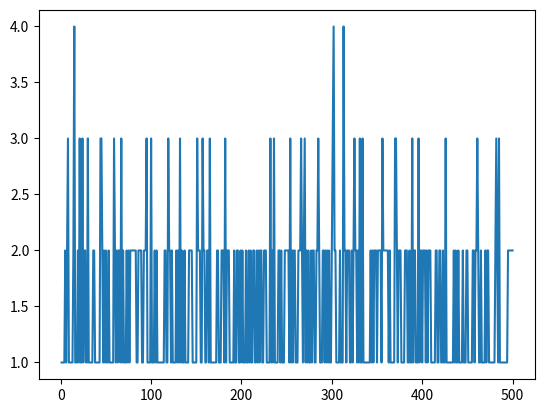

Here is the Python script that generated this plot:
import matplotlib.pyplot as plt

klasselokale500sim_rows_maxinfected_studerende = [1, 1, 2, 2, 1, 3, 2, 2, 1, 2, 1, 4, 1, 1, 1, 3, 1, 1, 2, 1, 1, 1, 2, 1, 1, 2, 1, 1, 1, 1, 1, 1, 1, 1, 1, 1, 3, 1, 1, 2, 1, 1, 1, 1, 3, 1, 1, 1, 1, 3, 1, 1, 1, 2, 1, 2, 1, 1, 1, 1, 2, 1, 1, 2, 2, 1, 2, 2, 1, 1, 3, 1, 1, 1, 1, 2, 1, 1, 1, 2, 2, 3, 2, 1, 1, 2, 2, 1, 2, 1, 1, 1, 1, 3, 1, 1, 1, 1, 3, 1, 1, 1, 1, 1, 2, 1, 1, 1, 1, 1, 1, 1, 1, 1, 3, 3, 2, 2, 2, 1, 2, 2, 3, 1, 2, 2, 1, 1, 1, 1, 2, 1, 1, 3, 1, 2, 2, 1, 1, 1, 1, 1, 2, 3, 2, 2, 2, 1, 1, 1, 1, 1, 2, 1, 1, 2, 1, 1, 1, 1, 2, 1, 1, 1, 1, 1, 2, 1, 1, 2, 1, 1, 2, 2, 1, 1, 1, 1, 1, 1, 1, 1, 2, 1, 1, 1, 1, 1, 1, 1, 1, 2, 1, 1, 1, 1, 1, 1, 2, 1, 1, 1, 1, 2, 1, 1, 2, 1, 2, 1, 1, 1, 1, 1, 1, 1, 1, 1, 1, 2, 1, 1, 1, 1, 3, 1, 1, 1, 1, 1, 1, 2, 1, 2, 1, 1, 2, 1, 1, 1, 1, 1, 1, 1, 1, 2, 2, 2, 2, 1, 1, 1, 1, 2, 1, 1, 1, 3, 1, 1, 2, 3, 3, 3, 1, 1, 1, 1, 3, 1, 1, 1, 1, 1, 1, 1, 1, 1, 1, 2, 1, 1, 1, 1, 2, 1, 2, 1, 1, 1, 2, 1, 2, 1, 1, 1, 3, 1, 3, 1, 1, 2, 1, 1, 1, 1, 1, 2, 1, 1, 1, 1, 1, 3, 2, 1, 2, 2, 2, 1, 1, 2, 1, 2, 1, 1, 1, 2, 1, 2, 1, 2, 1, 2, 2, 2, 1, 2, 1, 1, 1, 1, 1, 1, 1, 1, 1, 2, 1, 2, 1, 2, 1, 1, 1, 1, 1, 2, 1, 1, 1, 1, 1, 1, 2, 1, 1, 1, 1, 2, 2, 1, 1, 1, 1, 1, 1, 2, 1, 1, 1, 2, 1, 2, 1, 1, 1, 1, 1, 2, 1, 1, 1, 1, 1, 1, 2, 3, 1, 1, 2, 2, 1, 1, 1, 1, 1, 1, 1, 2, 2, 2, 2, 2, 2, 2, 1, 1, 1, 1, 2, 1, 1, 3, 2, 1, 1, 1, 1, 1, 1, 1, 1, 1, 1, 1, 1, 1, 1, 1, 2, 1, 1, 1, 1, 1, 1, 1, 1, 1, 2, 3, 1, 1, 1, 1, 2, 2, 1, 2, 1, 1, 2, 2, 1, 1, 2, 1, 1, 1, 3, 2, 1, 1, 1, 1, 1, 1, 1, 1, 2, 2, 2, 1, 1, 2, 1, 1, 1, 1, 1, 2, 1, 1, 2, 2, 1, 2, 1, 2]
klasselokale500sim_grupper_maxinfected_studerende  = [1, 1, 1, 1, 2, 1, 2, 3, 1, 1, 1, 1, 1, 2, 4, 1, 1, 1, 2, 1, 3, 1, 1, 3, 1, 2, 2, 1, 1, 3, 1, 1, 1, 1, 1, 2, 2, 1, 1, 1, 1, 1, 1, 3, 3, 2, 1, 2, 1, 2, 1, 1, 2, 1, 1, 1, 1, 1, 3, 2, 1, 2, 1, 2, 2, 1, 3, 1, 2, 1, 1, 1, 2, 1, 2, 1, 2, 2, 2, 2, 2, 2, 2, 1, 1, 2, 2, 2, 2, 1, 1, 2, 2, 2, 3, 1, 1, 1, 1, 3, 1, 1, 1, 2, 1, 2, 1, 1, 1, 1, 1, 1, 1, 1, 2, 2, 1, 1, 3, 2, 2, 1, 2, 1, 1, 1, 1, 2, 1, 2, 1, 3, 1, 2, 1, 1, 2, 1, 1, 1, 1, 2, 2, 2, 2, 1, 1, 1, 1, 1, 3, 2, 2, 2, 1, 1, 3, 2, 2, 1, 1, 2, 2, 1, 3, 1, 1, 1, 1, 1, 1, 1, 2, 2, 1, 1, 1, 2, 2, 2, 1, 3, 1, 2, 2, 2, 1, 1, 1, 1, 1, 2, 1, 1, 2, 2, 1, 1, 2, 1, 2, 1, 1, 1, 2, 1, 1, 2, 1, 2, 1, 1, 2, 2, 1, 1, 2, 1, 2, 1, 2, 2, 1, 1, 2, 2, 2, 1, 1, 1, 1, 3, 1, 2, 1, 3, 1, 1, 1, 1, 2, 2, 1, 2, 1, 1, 1, 2, 2, 2, 2, 2, 1, 3, 1, 2, 1, 2, 2, 1, 1, 1, 2, 2, 2, 3, 2, 1, 2, 3, 1, 2, 1, 2, 1, 1, 2, 1, 2, 2, 1, 1, 2, 2, 3, 2, 1, 1, 1, 2, 2, 1, 2, 1, 2, 1, 2, 1, 1, 2, 3, 4, 2, 2, 1, 1, 1, 1, 2, 1, 1, 1, 4, 2, 2, 1, 2, 2, 2, 1, 1, 2, 1, 2, 3, 2, 2, 1, 2, 1, 3, 1, 1, 3, 1, 1, 1, 1, 1, 1, 1, 1, 2, 1, 2, 1, 2, 2, 2, 1, 2, 2, 2, 2, 1, 3, 2, 2, 2, 2, 2, 2, 1, 2, 1, 1, 1, 1, 1, 3, 3, 2, 1, 2, 2, 2, 1, 1, 1, 1, 2, 2, 2, 1, 1, 2, 1, 1, 3, 1, 2, 2, 1, 1, 1, 3, 1, 2, 2, 1, 2, 2, 2, 1, 2, 1, 2, 2, 2, 1, 1, 1, 1, 1, 2, 2, 1, 1, 2, 2, 1, 1, 2, 1, 1, 3, 1, 1, 1, 1, 1, 1, 1, 1, 2, 1, 2, 1, 1, 2, 1, 1, 1, 1, 2, 1, 1, 1, 2, 2, 1, 1, 1, 1, 1, 2, 2, 1, 2, 2, 3, 2, 1, 1, 2, 1, 1, 1, 1, 2, 1, 2, 2, 1, 1, 1, 1, 1, 1, 1, 2, 3, 2, 1, 3, 1, 1, 1, 1, 1, 1, 1, 1, 1, 2, 2, 2, 2, 2, 2]
klasselokale500sim_hestesko_maxinfected_studerende  = [2, 1, 1, 2, 2, 1, 3, 3, 3, 1, 2, 2, 1, 2, 4, 1, 1, 3, 2, 2, 1, 3, 1, 1, 2, 2, 1, 3, 4, 1, 1, 1, 1, 1, 1, 1, 1, 1, 1, 1, 3, 3, 3, 1, 2, 1, 1, 2, 4, 2, 2, 1, 1, 3, 2, 1, 2, 1, 3, 1, 3, 2, 2, 2, 2, 1, 2, 2, 2, 1, 4, 2, 1, 1, 2, 1, 1, 2, 2, 1, 2, 2, 1, 2, 2, 2, 2, 2, 1, 1, 2, 4, 4, 1, 1, 2, 3, 1, 2, 1, 1, 1, 2, 1, 1, 2, 1, 2, 4, 4, 1, 1, 1, 1, 3, 2, 1, 3, 3, 2, 2, 1, 3, 1, 1, 2, 2, 2, 2, 1, 3, 1, 2, 2, 2, 2, 2, 3, 1, 4, 1, 3, 1, 2, 2, 1, 1, 2, 1, 1, 2, 1, 2, 2, 2, 1, 3, 2, 2, 1, 3, 1, 1, 1, 1, 1, 1, 2, 2, 1, 2, 2, 1, 2, 1, 2, 1, 2, 2, 1, 1, 2, 1, 1, 1, 1, 1, 2, 1, 2, 1, 1, 2, 2, 1, 1, 1, 1, 3, 1, 1, 1, 1, 1, 1, 1, 2, 2, 3, 1, 1, 2, 2, 2, 2, 1, 1, 2, 1, 2, 2, 1, 1, 2, 1, 2, 1, 3, 1, 1, 1, 1, 2, 2, 3, 2, 1, 2, 2, 2, 4, 1, 1, 2, 1, 1, 1, 1, 1, 2, 2, 4, 2, 1, 2, 2, 1, 3, 2, 1, 1, 2, 1, 2, 2, 2, 3, 3, 2, 4, 2, 2, 2, 1, 3, 3, 3, 2, 2, 2, 1, 3, 3, 1, 2, 1, 1, 2, 2, 2, 1, 1, 1, 3, 1, 1, 1, 3, 1, 1, 1, 1, 1, 1, 1, 2, 1, 2, 1, 1, 1, 1, 2, 1, 2, 2, 4, 1, 1, 3, 2, 3, 2, 3, 1, 1, 2, 1, 1, 1, 1, 1, 4, 1, 1, 1, 1, 2, 3, 3, 2, 1, 1, 1, 1, 2, 1, 3, 1, 1, 1, 1, 2, 1, 2, 1, 2, 2, 1, 3, 2, 1, 3, 2, 1, 1, 1, 1, 2, 1, 1, 1, 2, 4, 1, 1, 2, 3, 1, 1, 1, 2, 2, 1, 1, 2, 2, 1, 2, 2, 2, 2, 1, 1, 1, 1, 2, 2, 2, 1, 1, 1, 2, 1, 1, 1, 3, 1, 4, 2, 2, 3, 3, 1, 2, 1, 2, 2, 1, 1, 1, 1, 1, 1, 2, 2, 2, 2, 2, 2, 1, 1, 1, 2, 1, 1, 2, 2, 2, 2, 3, 2, 4, 3, 3, 2, 1, 1, 4, 2, 1, 2, 3, 3, 1, 2, 1, 1, 2, 2, 3, 2, 2, 2, 1, 2, 1, 4, 1, 2, 3, 1, 1, 1, 3, 2, 1, 1, 1, 1, 1, 2, 3, 1, 2, 1, 1, 2, 2, 2, 1, 2, 1, 3, 2, 1, 2, 2, 4, 1]

klasselokale500sim_rows_maxinfected_TA = [2, 1, 1, 2, 1, 3, 2, 2, 2, 1, 2, 1, 2, 1, 2, 1, 1, 2, 2, 1, 1, 1, 1, 1, 1, 1, 1, 1, 2, 1, 4, 1, 1, 2, 1, 1, 2, 2, 1, 1, 2, 1, 2, 2, 3, 2, 1, 1, 2, 1, 1, 1, 1, 1, 2, 1, 2, 1, 1, 1, 3, 1, 1, 1, 1, 2, 2, 1, 1, 2, 1, 1, 1, 1, 2, 2, 2, 2, 1, 1, 1, 1, 3, 1, 1, 1, 3, 2, 1, 1, 2, 2, 2, 1, 1, 1, 4, 2, 2, 1, 1, 4, 2, 1, 1, 1, 1, 1, 2, 1, 1, 1, 2, 1, 3, 1, 2, 1, 1, 2, 2, 1, 1, 1, 1, 1, 1, 1, 1, 1, 3, 1, 2, 1, 1, 2, 1, 3, 1, 1, 2, 1, 1, 2, 2, 1, 1, 1, 2, 1, 1, 2, 2, 2, 1, 2, 1, 1, 1, 2, 1, 1, 1, 1, 4, 1, 2, 2, 1, 1, 1, 2, 2, 1, 1, 1, 1, 1, 1, 1, 1, 2, 2, 1, 1, 3, 1, 2, 1, 2, 2, 1, 2, 1, 1, 1, 2, 2, 1, 4, 1, 1, 1, 1, 2, 1, 1, 1, 2, 2, 1, 1, 4, 2, 1, 1, 1, 1, 1, 2, 1, 1, 1, 1, 2, 1, 3, 1, 2, 2, 1, 1, 2, 1, 1, 2, 2, 1, 1, 1, 1, 1, 1, 1, 2, 1, 2, 2, 2, 1, 2, 1, 2, 1, 1, 1, 1, 1, 1, 1, 1, 1, 2, 1, 2, 2, 1, 1, 1, 2, 3, 3, 2, 2, 1, 2, 1, 1, 1, 2, 1, 2, 1, 2, 1, 1, 1, 3, 2, 1, 1, 1, 1, 1, 1, 1, 3, 1, 1, 2, 1, 1, 1, 1, 3, 1, 1, 1, 1, 1, 2, 1, 1, 2, 2, 1, 1, 2, 1, 2, 2, 1, 1, 2, 2, 1, 3, 1, 2, 1, 1, 1, 3, 1, 2, 1, 4, 1, 2, 1, 3, 1, 1, 2, 1, 1, 3, 1, 1, 2, 3, 2, 2, 1, 2, 1, 1, 2, 2, 1, 1, 2, 1, 1, 1, 1, 2, 1, 1, 1, 1, 2, 4, 1, 2, 1, 1, 1, 1, 1, 3, 1, 1, 3, 2, 2, 1, 1, 1, 1, 2, 2, 1, 1, 1, 2, 3, 1, 1, 1, 2, 1, 1, 1, 2, 1, 2, 1, 2, 2, 2, 1, 2, 2, 1, 1, 2, 1, 1, 1, 2, 1, 2, 1, 1, 2, 2, 1, 3, 1, 1, 1, 1, 3, 1, 2, 1, 2, 1, 1, 1, 1, 2, 1, 2, 1, 2, 3, 1, 2, 1, 1, 2, 1, 2, 1, 1, 2, 3, 1, 1, 1, 2, 1, 2, 1, 1, 2, 1, 4, 1, 1, 2, 1, 3, 1, 1, 1, 2, 3, 3, 1, 1, 1, 1, 3, 2, 1, 2, 1, 1, 1, 3, 2, 2, 2, 4, 2, 1, 1]
klasselokale500sim_grupper_maxinfected_TA = [1, 1, 2, 1, 2, 2, 2, 2, 2, 2, 1, 1, 2, 1, 3, 1, 2, 1, 2, 2, 1, 1, 3, 1, 2, 1, 2, 1, 1, 2, 1, 2, 2, 1, 2, 2, 1, 1, 2, 2, 1, 1, 1, 4, 2, 1, 1, 2, 1, 1, 1, 1, 2, 2, 1, 3, 2, 1, 2, 2, 1, 1, 1, 2, 2, 1, 2, 1, 2, 4, 1, 1, 1, 2, 3, 1, 2, 2, 1, 1, 1, 1, 2, 1, 1, 1, 1, 2, 1, 1, 6, 3, 1, 2, 2, 2, 1, 2, 1, 1, 3, 1, 1, 1, 1, 1, 1, 2, 3, 2, 1, 1, 2, 1, 3, 2, 1, 3, 1, 1, 1, 2, 1, 2, 1, 2, 2, 1, 3, 1, 1, 1, 2, 1, 3, 1, 2, 2, 1, 1, 3, 2, 1, 4, 1, 2, 1, 1, 1, 2, 2, 1, 2, 1, 1, 2, 1, 1, 1, 1, 1, 2, 3, 3, 1, 1, 2, 2, 3, 2, 1, 2, 2, 1, 1, 2, 2, 2, 2, 1, 2, 2, 1, 1, 2, 1, 1, 3, 2, 3, 1, 2, 2, 2, 1, 3, 1, 2, 3, 2, 2, 1, 2, 1, 2, 1, 1, 1, 3, 2, 1, 3, 1, 2, 1, 4, 1, 3, 2, 3, 1, 3, 2, 1, 2, 1, 1, 2, 1, 1, 1, 1, 1, 1, 1, 1, 1, 1, 1, 2, 1, 2, 2, 1, 1, 1, 2, 2, 2, 2, 2, 1, 1, 1, 1, 2, 2, 1, 2, 4, 2, 1, 1, 1, 1, 3, 2, 2, 1, 2, 1, 1, 1, 4, 1, 2, 1, 2, 1, 1, 3, 2, 3, 1, 1, 1, 1, 2, 2, 2, 1, 1, 1, 1, 1, 1, 4, 2, 1, 1, 1, 1, 1, 2, 1, 1, 1, 1, 2, 1, 2, 1, 2, 3, 1, 1, 2, 1, 2, 2, 1, 2, 1, 1, 1, 3, 2, 1, 3, 4, 1, 3, 2, 1, 1, 2, 1, 1, 3, 1, 1, 1, 3, 2, 1, 1, 1, 2, 3, 2, 1, 2, 1, 1, 1, 2, 1, 2, 1, 2, 2, 1, 2, 1, 2, 1, 1, 1, 1, 1, 1, 2, 1, 2, 1, 2, 3, 2, 2, 1, 1, 1, 1, 2, 1, 1, 1, 2, 2, 1, 3, 1, 1, 2, 2, 2, 3, 2, 1, 2, 2, 2, 2, 1, 1, 3, 2, 1, 2, 1, 1, 4, 2, 2, 1, 1, 1, 2, 1, 4, 1, 1, 1, 2, 4, 3, 1, 1, 4, 1, 1, 1, 1, 2, 1, 2, 1, 2, 1, 1, 1, 2, 2, 2, 1, 1, 1, 1, 1, 5, 2, 1, 1, 2, 1, 1, 1, 2, 3, 2, 1, 1, 1, 1, 1, 2, 1, 1, 1, 2, 2, 1, 1, 1, 2, 1, 3, 1, 2, 1, 1, 1, 2, 1, 1, 3, 4, 3, 1, 2, 1, 3, 1, 1, 1, 2, 2, 2, 2, 3]
klasselokale500sim_hestesko_maxinfected_TA = [2, 1, 2, 1, 2, 2, 2, 1, 2, 1, 2, 2, 2, 2, 1, 2, 2, 2, 2, 2, 1, 1, 1, 3, 2, 3, 3, 1, 1, 1, 3, 1, 2, 1, 2, 3, 1, 2, 1, 2, 2, 2, 1, 1, 1, 2, 1, 1, 2, 1, 2, 1, 2, 2, 2, 4, 1, 3, 3, 1, 2, 1, 1, 1, 1, 1, 3, 1, 1, 1, 3, 2, 1, 1, 1, 2, 2, 2, 2, 3, 2, 3, 3, 1, 2, 2, 3, 3, 2, 1, 2, 1, 5, 4, 2, 1, 3, 3, 1, 2, 2, 1, 3, 1, 1, 1, 1, 1, 3, 1, 1, 1, 1, 1, 2, 1, 3, 2, 2, 1, 2, 2, 1, 1, 1, 1, 1, 1, 1, 2, 4, 1, 1, 1, 2, 2, 1, 2, 1, 3, 3, 2, 2, 2, 2, 1, 1, 1, 2, 1, 1, 2, 2, 3, 1, 2, 1, 2, 3, 1, 3, 1, 1, 2, 4, 1, 2, 4, 1, 2, 1, 2, 3, 2, 1, 3, 1, 1, 1, 3, 2, 4, 1, 2, 1, 1, 1, 1, 1, 3, 1, 1, 1, 1, 1, 2, 2, 2, 3, 5, 1, 2, 1, 3, 2, 2, 3, 1, 2, 2, 1, 1, 4, 2, 2, 2, 2, 1, 2, 3, 2, 2, 2, 1, 1, 2, 2, 2, 2, 1, 2, 3, 1, 1, 2, 1, 1, 1, 1, 1, 2, 1, 1, 1, 1, 1, 2, 1, 2, 1, 2, 1, 1, 2, 1, 2, 1, 1, 1, 2, 1, 1, 2, 1, 2, 1, 2, 3, 2, 1, 2, 1, 4, 1, 1, 1, 3, 2, 1, 3, 1, 2, 1, 2, 4, 3, 2, 2, 3, 1, 1, 3, 1, 1, 1, 3, 1, 2, 2, 3, 3, 1, 1, 2, 1, 1, 1, 1, 1, 1, 2, 2, 1, 1, 3, 1, 1, 4, 1, 2, 1, 1, 1, 3, 2, 3, 1, 1, 2, 1, 1, 1, 3, 2, 1, 2, 3, 1, 1, 3, 1, 2, 3, 2, 1, 1, 1, 1, 2, 1, 1, 2, 1, 1, 2, 2, 1, 1, 2, 1, 1, 2, 1, 2, 1, 1, 2, 1, 3, 1, 2, 2, 3, 1, 3, 2, 1, 2, 1, 2, 2, 3, 1, 1, 1, 1, 1, 1, 1, 1, 1, 2, 2, 2, 2, 1, 1, 2, 1, 1, 2, 1, 1, 1, 2, 2, 1, 1, 2, 4, 1, 1, 2, 1, 2, 1, 3, 2, 2, 1, 1, 2, 2, 1, 3, 3, 1, 2, 1, 5, 2, 2, 2, 3, 1, 1, 1, 2, 2, 1, 2, 1, 3, 3, 2, 2, 2, 1, 1, 1, 2, 1, 1, 1, 4, 2, 1, 1, 2, 1, 1, 1, 2, 1, 2, 3, 2, 1, 3, 3, 3, 1, 1, 1, 2, 1, 1, 1, 2, 1, 2, 2, 1, 2, 1, 1, 2, 2, 2, 2, 1, 2, 2, 1, 1, 1, 2, 2, 1, 1]


klasselokale500sim_rows_maxinfected_TAmundbind70 = [1, 1, 1, 1, 1, 2, 1, 1, 1, 1, 1, 1, 2, 1, 1, 1, 1, 1, 1, 1, 1, 1, 1, 1, 1, 1, 1, 1, 1, 1, 1, 1, 2, 1, 1, 1, 1, 1, 1, 1, 1, 1, 1, 2, 1, 1, 1, 1, 1, 1, 1, 1, 1, 1, 1, 2, 1, 1, 1, 3, 1, 1, 1, 1, 1, 1, 1, 1, 1, 1, 1, 1, 1, 1, 1, 1, 1, 1, 1, 2, 1, 1, 2, 1, 1, 1, 1, 1, 1, 1, 1, 1, 1, 1, 1, 1, 1, 1, 1, 1, 1, 1, 1, 1, 1, 1, 1, 1, 1, 1, 1, 1, 1, 1, 1, 1, 1, 1, 1, 2, 1, 1, 1, 1, 1, 1, 1, 1, 1, 1, 2, 2, 1, 1, 1, 1, 1, 1, 1, 1, 1, 1, 1, 3, 1, 1, 2, 1, 2, 1, 1, 2, 1, 1, 1, 1, 1, 1, 1, 1, 1, 1, 1, 1, 1, 1, 1, 1, 1, 1, 1, 1, 1, 1, 2, 1, 1, 1, 1, 2, 1, 1, 1, 1, 1, 1, 1, 1, 1, 1, 2, 1, 1, 1, 1, 1, 1, 1, 1, 1, 1, 1, 1, 1, 1, 1, 1, 1, 1, 1, 1, 1, 1, 1, 1, 1, 1, 1, 2, 1, 2, 1, 1, 2, 2, 2, 1, 1, 1, 2, 2, 1, 1, 1, 1, 1, 1, 1, 3, 1, 1, 1, 1, 1, 1, 1, 1, 1, 1, 1, 2, 2, 2, 1, 1, 1, 1, 1, 2, 1, 2, 1, 1, 1, 1, 1, 2, 1, 1, 1, 1, 1, 1, 1, 1, 1, 1, 2, 2, 1, 1, 1, 1, 1, 1, 1, 1, 1, 1, 1, 1, 1, 1, 1, 1, 1, 1, 2, 1, 1, 1, 1, 1, 1, 1, 1, 1, 1, 1, 1, 1, 2, 2, 1, 1, 1, 1, 1, 1, 1, 1, 1, 2, 1, 1, 1, 2, 1, 1, 1, 1, 1, 1, 1, 2, 1, 1, 1, 1, 1, 1, 1, 1, 1, 1, 1, 1, 2, 1, 1, 1, 1, 1, 1, 1, 1, 1, 3, 1, 1, 1, 1, 2, 1, 1, 1, 1, 1, 1, 1, 1, 1, 1, 1, 1, 1, 1, 1, 1, 1, 1, 1, 2, 2, 1, 1, 1, 1, 1, 1, 1, 1, 1, 1, 1, 1, 1, 1, 1, 1, 1, 1, 1, 1, 1, 1, 1, 1, 1, 1, 1, 1, 2, 1, 1, 1, 1, 1, 1, 1, 1, 1, 1, 1, 1, 1, 1, 1, 1, 1, 2, 1, 1, 1, 1, 1, 1, 2, 1, 1, 1, 1, 1, 1, 1, 1, 1, 1, 1, 1, 1, 1, 1, 1, 1, 1, 1, 1, 1, 1, 1, 1, 1, 1, 1, 1, 1, 1, 2, 1, 1, 1, 1, 2, 1, 1, 1, 1, 1, 1, 1, 1, 1, 1, 1, 1, 1, 1, 1, 1, 1, 1, 1, 1, 1, 1, 1, 1, 1, 1, 1, 1, 1, 1, 1, 1, 1, 1, 1, 1, 1, 1, 1, 1, 1, 1, 1, 1, 1, 2, 1, 1, 1, 1, 2, 1, 1, 1, 1, 1, 2, 1, 1, 1, 1, 1, 1, 2, 1, 1, 1, 1, 1, 2, 1, 1, 1, 1, 2, 1, 1, 1, 1, 1, 1, 1, 1, 2, 1, 1, 1, 1, 1, 2, 1, 1, 1, 1, 1, 1, 1, 1, 1, 3, 1, 1, 1, 1, 2, 2, 2, 1, 1, 1, 2, 1, 1, 1, 1, 1, 1, 3, 1, 1, 1, 1, 1, 1, 1, 1, 2, 1, 1, 2, 2, 1, 1, 1, 1, 2, 1, 2, 1, 1, 2, 2, 1, 1, 2, 1, 2, 1, 1, 1, 1, 1, 2, 1, 1, 2, 1, 2, 2, 1, 1, 1, 2, 1, 2, 1, 1, 1, 1, 1, 1, 1, 1, 1, 1, 1, 1, 1, 1, 1, 1, 1, 2, 1, 1, 1, 1, 2, 1, 1, 1, 1, 1, 1, 1, 1, 1, 1, 1, 1, 2, 1, 1, 1, 1, 1, 1, 1, 1, 1, 1, 1, 1, 1, 1, 1, 1, 1, 1, 1, 1, 1, 1, 1, 1, 2, 1, 1, 1, 1, 1, 1, 2, 1, 1, 1, 1, 2, 1, 1, 1, 1, 2, 1, 1, 2, 2, 1, 1, 2, 1, 2, 1, 1, 1, 1, 1, 1, 1, 1, 1, 1, 1, 1, 1, 2, 1, 1, 1, 1, 1, 1, 1, 1, 1, 1, 1, 2, 1, 2, 1, 1, 1, 1, 1, 1, 1, 2, 1, 1, 1, 1, 1, 1, 1, 2, 1, 1, 2, 1, 2, 1, 1, 2, 1, 1, 1, 1, 1, 1, 1, 2, 1, 1, 1, 1, 1, 1, 1, 1, 1, 1, 2, 1, 1, 2, 2, 1, 1, 2, 1, 1, 1, 1, 2, 1, 1, 1, 1, 1, 1, 1, 3, 2, 1, 1, 1, 1, 1, 1, 1, 1, 1, 1, 1, 1, 1, 1, 1, 1, 1, 1, 1, 1, 2, 1, 1, 1, 2, 1, 1, 1, 1, 1, 1, 1, 1, 1, 1, 2, 1, 1, 1, 1, 1, 2, 1, 1, 1, 1, 1, 1, 1, 1, 1, 1, 1, 1, 1, 1, 1, 1, 1, 1, 1, 1, 1, 1, 1, 1, 1, 1, 1, 1, 2, 1, 1, 1, 2, 1, 1, 1, 2, 1, 1, 2, 1, 2, 1, 1, 1, 1, 1, 1, 1, 1, 1, 1, 2, 1, 1, 2, 1, 1, 1, 1, 1, 2, 1, 1, 1, 1, 1, 2, 1, 1, 1, 1, 1, 1, 1, 1, 1, 1, 1, 1, 1, 1, 1, 1, 1, 1, 1, 1, 1, 1, 2, 1, 1, 2, 1, 2, 1, 1, 1, 1, 1, 1, 1, 1, 1, 1, 1, 1, 2, 1, 1, 1, 1, 1, 2, 1, 1, 1, 1, 1, 1, 1, 1, 2, 1, 1, 1, 1, 2, 2, 1, 1, 1, 1, 1, 1, 1, 1, 1, 1]
klasselokale500sim_grupper_maxinfected_TAmundbind70 = [1, 1, 1, 1, 1, 2, 2, 1, 1, 1, 1, 1, 1, 1, 1, 2, 1, 1, 1, 1, 1, 2, 1, 1, 1, 1, 1, 1, 1, 1, 1, 1, 2, 1, 1, 1, 2, 1, 1, 1, 1, 1, 2, 1, 2, 1, 1, 1, 1, 1, 2, 1, 1, 1, 1, 1, 1, 1, 2, 1, 1, 2, 1, 1, 1, 1, 1, 1, 1, 1, 1, 1, 1, 2, 1, 1, 2, 2, 1, 1, 1, 2, 2, 1, 1, 1, 1, 1, 1, 1, 2, 2, 1, 1, 2, 1, 1, 1, 1, 1, 1, 1, 1, 2, 1, 2, 1, 1, 1, 1, 1, 1, 1, 1, 1, 1, 1, 1, 1, 1, 1, 1, 2, 1, 1, 1, 1, 1, 1, 2, 1, 1, 1, 1, 1, 1, 2, 1, 2, 1, 1, 1, 1, 1, 1, 2, 2, 1, 1, 1, 1, 1, 1, 2, 1, 1, 1, 1, 1, 1, 1, 1, 1, 1, 2, 1, 1, 1, 1, 1, 1, 1, 1, 1, 1, 1, 1, 2, 2, 1, 2, 2, 2, 1, 1, 1, 1, 1, 1, 2, 1, 1, 1, 2, 1, 1, 1, 1, 1, 1, 1, 1, 1, 1, 1, 1, 1, 1, 1, 1, 1, 1, 1, 1, 1, 1, 1, 1, 2, 2, 1, 2, 1, 1, 2, 1, 4, 1, 1, 1, 1, 1, 1, 1, 3, 1, 1, 1, 1, 1, 1, 1, 1, 1, 1, 1, 2, 1, 1, 2, 1, 1, 1, 1, 1, 1, 2, 1, 1, 1, 2, 1, 1, 1, 1, 1, 1, 1, 1, 1, 1, 1, 1, 1, 1, 1, 1, 1, 1, 1, 1, 1, 1, 1, 1, 1, 1, 1, 1, 1, 1, 2, 1, 1, 2, 1, 1, 2, 1, 1, 2, 1, 1, 1, 1, 1, 1, 1, 1, 1, 1, 1, 1, 1, 1, 3, 2, 1, 1, 1, 1, 1, 1, 1, 2, 1, 1, 1, 1, 1, 1, 1, 1, 1, 1, 1, 1, 1, 1, 1, 2, 2, 1, 1, 1, 1, 1, 2, 1, 1, 1, 1, 1, 2, 1, 1, 1, 1, 1, 1, 1, 1, 1, 1, 1, 1, 1, 1, 2, 1, 1, 1, 1, 1, 2, 2, 1, 1, 1, 1, 1, 2, 2, 2, 1, 1, 1, 1, 1, 1, 1, 1, 1, 1, 1, 1, 1, 2, 1, 1, 1, 1, 1, 2, 1, 1, 1, 1, 2, 1, 1, 1, 1, 2, 1, 1, 2, 1, 1, 1, 1, 1, 1, 2, 1, 1, 1, 1, 2, 2, 1, 1, 1, 1, 2, 1, 1, 1, 2, 2, 1, 2, 1, 1, 1, 1, 1, 1, 1, 1, 1, 2, 1, 1, 1, 1, 1, 1, 1, 2, 2, 1, 1, 1, 2, 1, 1, 1, 1, 1, 1, 1, 1, 2, 1, 1, 1, 1, 1, 1, 1, 1, 1, 1, 1, 2, 1, 1, 1, 1, 1, 1, 1, 1, 1, 1, 1, 1, 1, 1, 1, 1, 2, 1, 1, 1, 1, 1, 1, 1, 1, 1, 1, 1, 2, 1, 1, 1, 1, 2, 1, 1, 2, 1, 1, 1, 2, 1, 1, 1, 1, 1, 2, 1, 1, 1, 1, 1, 1, 1, 1, 1, 1, 1, 1, 1, 1, 1, 1, 1, 1, 1, 1, 1, 1, 1, 1, 1, 1, 2, 1, 2, 1, 1, 1, 2, 3, 2, 1, 1, 3, 1, 1, 1, 1, 1, 1, 1, 1, 1, 1, 1, 1, 1, 2, 1, 1, 1, 2, 1, 1, 1, 1, 1, 2, 1, 1, 2, 2, 2, 2, 1, 1, 1, 1, 2, 1, 4, 2, 1, 1, 1, 1, 1, 1, 1, 1, 2, 1, 2, 1, 2, 1, 1, 2, 1, 2, 1, 1, 1, 1, 1, 1, 1, 1, 1, 1, 1, 1, 1, 1, 1, 1, 1, 2, 1, 2, 1, 1, 1, 1, 1, 1, 1, 1, 1, 1, 1, 1, 1, 1, 2, 1, 2, 1, 1, 1, 1, 2, 1, 2, 1, 1, 1, 1, 2, 1, 2, 1, 1, 1, 1, 1, 1, 1, 2, 1, 1, 1, 1, 1, 1, 1, 1, 1, 2, 1, 2, 1, 1, 1, 1, 2, 1, 1, 1, 2, 2, 1, 2, 1, 2, 1, 2, 1, 1, 1, 1, 1, 1, 1, 1, 1, 1, 1, 2, 1, 1, 1, 1, 2, 2, 1, 2, 2, 1, 1, 1, 3, 2, 1, 1, 1, 1, 2, 1, 1, 1, 1, 1, 1, 1, 1, 2, 1, 1, 1, 2, 1, 2, 1, 1, 1, 2, 1, 1, 1, 1, 1, 1, 2, 1, 1, 1, 1, 1, 1, 1, 1, 1, 1, 3, 1, 1, 1, 1, 1, 1, 1, 2, 1, 1, 1, 1, 1, 1, 1, 1, 1, 1, 1, 1, 4, 1, 1, 2, 1, 1, 1, 1, 1, 3, 1, 1, 1, 1, 2, 1, 1, 1, 1, 1, 1, 1, 2, 1, 1, 1, 1, 1, 1, 1, 1, 1, 1, 1, 1, 1, 1, 1, 2, 2, 1, 2, 3, 1, 1, 1, 1, 1, 2, 1, 1, 2, 1, 1, 1, 1, 1, 1, 1, 1, 1, 1, 1, 1, 1, 1, 1, 1, 1, 1, 1, 1, 1, 1, 1, 1, 2, 2, 1, 1, 1, 1, 2, 1, 1, 1, 1, 1, 1, 1, 1, 1, 1, 2, 1, 1, 2, 1, 1, 1, 1, 1, 2, 1, 1, 1, 1, 1, 1, 1, 1, 1, 1, 1, 1, 1, 1, 1, 1, 1, 1, 1, 1, 1, 1, 1, 2, 1, 1, 1, 2, 1, 1, 2, 1, 1, 1, 1, 1, 1, 1, 1, 1, 1, 1, 1, 1, 1, 2, 1, 1, 1, 2, 1, 1, 1, 1, 2, 2, 2, 1, 1, 2, 2, 1, 1, 1, 1, 2, 2, 1, 1, 1, 1, 1, 1, 1, 2, 1, 1, 1, 1, 1, 1, 2, 1, 1, 1, 1, 1, 1, 1, 1, 1, 1, 1, 1, 1]
klasselokale500sim_hestesko_maxinfected_TAmundbind70 = [2, 1, 1, 1, 1, 2, 1, 2, 1, 1, 1, 1, 1, 1, 1, 1, 1, 1, 1, 1, 1, 1, 1, 1, 1, 1, 1, 1, 1, 1, 1, 1, 2, 1, 1, 1, 1, 1, 1, 1, 1, 1, 1, 2, 1, 2, 1, 1, 1, 1, 2, 1, 1, 1, 1, 1, 1, 1, 1, 3, 1, 1, 1, 1, 1, 3, 1, 2, 1, 1, 1, 1, 1, 1, 1, 2, 1, 2, 2, 2, 1, 1, 1, 2, 1, 1, 1, 1, 1, 1, 1, 2, 2, 1, 1, 1, 1, 1, 1, 1, 1, 1, 1, 1, 1, 2, 1, 1, 1, 1, 1, 1, 1, 2, 1, 1, 1, 1, 1, 1, 1, 1, 1, 1, 1, 1, 1, 3, 1, 2, 2, 1, 1, 1, 1, 1, 1, 1, 1, 1, 1, 2, 1, 1, 2, 1, 1, 1, 1, 1, 1, 1, 1, 2, 1, 2, 1, 1, 1, 1, 1, 1, 1, 1, 1, 2, 1, 1, 1, 1, 1, 1, 2, 1, 1, 1, 1, 2, 1, 1, 1, 1, 2, 1, 1, 1, 1, 1, 1, 1, 2, 1, 1, 1, 1, 1, 1, 1, 1, 1, 1, 1, 1, 1, 1, 1, 1, 1, 1, 1, 1, 2, 1, 1, 1, 1, 2, 1, 1, 1, 2, 1, 1, 3, 1, 1, 2, 2, 3, 1, 1, 1, 1, 1, 1, 2, 3, 1, 1, 1, 1, 1, 1, 1, 1, 1, 1, 2, 2, 1, 1, 1, 1, 2, 1, 2, 1, 2, 1, 2, 2, 1, 2, 1, 1, 1, 1, 2, 1, 2, 1, 1, 1, 2, 2, 1, 2, 2, 2, 1, 1, 1, 1, 1, 1, 2, 1, 1, 1, 1, 1, 1, 1, 3, 1, 1, 1, 1, 1, 2, 1, 2, 1, 1, 1, 1, 1, 2, 1, 1, 1, 1, 1, 1, 1, 1, 1, 1, 3, 1, 1, 1, 1, 1, 1, 1, 1, 2, 1, 1, 2, 1, 1, 1, 1, 1, 1, 1, 1, 1, 1, 1, 1, 1, 1, 1, 1, 1, 2, 1, 1, 1, 3, 1, 1, 1, 1, 1, 2, 1, 1, 1, 1, 2, 2, 1, 1, 1, 1, 1, 1, 1, 2, 1, 2, 2, 2, 2, 3, 1, 1, 1, 1, 1, 1, 1, 1, 1, 1, 1, 1, 1, 1, 1, 1, 1, 1, 1, 1, 1, 1, 1, 1, 1, 1, 2, 1, 1, 1, 1, 1, 2, 1, 1, 1, 2, 1, 1, 1, 1, 1, 1, 1, 1, 1, 1, 1, 1, 1, 1, 2, 2, 1, 1, 1, 1, 1, 1, 1, 1, 3, 1, 1, 1, 1, 1, 1, 1, 1, 1, 1, 1, 1, 1, 1, 2, 1, 1, 1, 1, 1, 1, 1, 1, 1, 1, 1, 2, 1, 1, 1, 1, 1, 1, 1, 1, 2, 1, 1, 1, 1, 1, 1, 1, 1, 1, 1, 1, 1, 1, 1, 1, 1, 1, 1, 1, 1, 1, 1, 1, 1, 1, 3, 2, 1, 3, 1, 1, 1, 2, 1, 1, 2, 1, 1, 1, 1, 1, 2, 1, 1, 1, 1, 1, 1, 1, 1, 1, 1, 1, 1, 1, 1, 1, 1, 1, 2, 1, 1, 1, 1, 2, 1, 1, 1, 2, 1, 2, 1, 1, 1, 1, 1, 1, 1, 1, 1, 1, 1, 1, 1, 1, 1, 1, 2, 1, 2, 1, 1, 1, 1, 2, 1, 1, 2, 3, 1, 1, 1, 1, 1, 1, 1, 2, 4, 1, 1, 1, 1, 1, 1, 1, 1, 2, 1, 1, 1, 1, 1, 1, 1, 1, 1, 1, 1, 2, 1, 2, 1, 1, 2, 1, 3, 1, 1, 1, 1, 1, 1, 1, 1, 1, 1, 1, 2, 2, 1, 1, 1, 2, 2, 2, 1, 1, 1, 1, 1, 1, 1, 1, 1, 1, 1, 1, 1, 2, 1, 1, 1, 1, 1, 1, 1, 1, 1, 1, 1, 1, 1, 1, 1, 2, 1, 1, 1, 1, 1, 1, 3, 1, 1, 1, 1, 1, 2, 1, 1, 1, 1, 1, 1, 1, 2, 1, 1, 1, 1, 1, 1, 1, 1, 1, 1, 1, 1, 1, 2, 1, 1, 2, 2, 1, 2, 2, 1, 1, 1, 2, 1, 1, 1, 2, 2, 1, 2, 1, 1, 1, 2, 1, 1, 1, 1, 1, 1, 1, 1, 1, 1, 1, 2, 1, 1, 1, 1, 2, 2, 1, 1, 1, 1, 1, 2, 3, 1, 2, 1, 1, 1, 1, 1, 1, 1, 1, 1, 1, 1, 2, 1, 2, 1, 1, 2, 2, 1, 1, 1, 2, 1, 1, 1, 1, 1, 1, 2, 1, 1, 1, 1, 1, 1, 1, 1, 1, 1, 1, 2, 1, 1, 1, 1, 1, 1, 2, 2, 1, 1, 1, 2, 1, 1, 1, 1, 1, 1, 1, 4, 1, 1, 1, 1, 1, 2, 1, 2, 2, 1, 1, 1, 1, 1, 1, 1, 1, 1, 1, 1, 2, 1, 1, 2, 1, 2, 1, 1, 2, 1, 2, 1, 1, 2, 1, 1, 1, 1, 1, 2, 1, 1, 2, 1, 1, 1, 1, 1, 3, 1, 2, 1, 1, 1, 1, 1, 2, 1, 1, 2, 1, 2, 1, 1, 1, 1, 1, 1, 1, 1, 1, 1, 1, 1, 2, 2, 1, 1, 1, 1, 2, 1, 2, 1, 1, 1, 1, 1, 1, 1, 1, 1, 1, 1, 1, 1, 2, 2, 1, 1, 1, 1, 1, 1, 1, 1, 1, 1, 2, 1, 1, 2, 1, 1, 1, 2, 1, 1, 1, 1, 1, 1, 1, 1, 1, 1, 1, 1, 2, 1, 1, 2, 1, 1, 2, 1, 2, 1, 1, 1, 1, 1, 1, 1, 1, 1, 1, 1, 2, 2, 1, 1, 1, 1, 1, 1, 1, 1, 1, 1, 2, 1, 2, 2, 2, 1, 1, 1, 2, 2, 1, 1, 1, 1, 1, 2, 1, 1, 2, 1, 1, 1, 1, 1, 1, 2, 2, 1, 1, 1, 1, 1, 1]

klasselokale500sim_rows_maxinfected_TAmundbind60 = [1, 1, 1, 2, 1, 2, 1, 1, 1, 2, 1, 1, 1, 1, 1, 1, 1, 1, 1, 1, 1, 1, 1, 1, 1, 1, 1, 1, 1, 1, 1, 1, 1, 1, 1, 2, 1, 1, 1, 1, 1, 1, 1, 1, 2, 1, 2, 1, 1, 1, 1, 1, 1, 1, 1, 1, 1, 2, 1, 2, 1, 1, 1, 1, 1, 1, 1, 1, 2, 1, 1, 1, 1, 1, 2, 1, 1, 1, 1, 1, 1, 1, 1, 1, 2, 1, 2, 1, 1, 1, 1, 1, 1, 1, 1, 1, 1, 1, 1, 1, 1, 2, 1, 1, 1, 1, 1, 1, 2, 2, 2, 2, 1, 1, 1, 1, 1, 1, 1, 2, 1, 1, 1, 1, 2, 1, 2, 1, 1, 1, 2, 2, 1, 1, 1, 1, 1, 1, 1, 1, 1, 1, 1, 1, 1, 1, 1, 1, 2, 1, 1, 1, 1, 1, 1, 1, 1, 1, 2, 1, 1, 1, 1, 1, 1, 2, 1, 1, 1, 1, 1, 1, 1, 1, 1, 1, 1, 1, 1, 1, 1, 1, 1, 1, 2, 1, 2, 1, 1, 1, 2, 1, 1, 1, 1, 2, 1, 2, 1, 2, 1, 1, 1, 1, 1, 2, 1, 1, 1, 1, 1, 1, 1, 1, 1, 1, 2, 1, 1, 1, 1, 1, 1, 1, 1, 1, 1, 1, 1, 1, 1, 1, 1, 1, 1, 1, 1, 1, 1, 2, 1, 1, 1, 1, 2, 1, 1, 2, 2, 1, 1, 1, 1, 1, 1, 1, 1, 1, 1, 1, 1, 2, 1, 2, 1, 1, 1, 1, 1, 1, 1, 1, 1, 1, 1, 1, 1, 1, 1, 1, 1, 1, 1, 1, 1, 1, 2, 1, 1, 1, 1, 1, 1, 1, 1, 3, 1, 1, 1, 2, 1, 1, 1, 1, 1, 1, 1, 1, 1, 1, 1, 1, 1, 1, 1, 1, 1, 1, 2, 1, 1, 1, 2, 1, 1, 1, 1, 2, 2, 1, 1, 2, 1, 2, 1, 1, 1, 2, 1, 1, 1, 1, 2, 2, 2, 1, 1, 1, 1, 1, 1, 1, 1, 1, 1, 1, 1, 1, 1, 2, 1, 1, 1, 1, 1, 1, 1, 1, 1, 1, 1, 1, 1, 2, 1, 1, 1, 1, 2, 1, 1, 1, 1, 2, 1, 1, 2, 1, 1, 2, 2, 1, 1, 1, 1, 2, 1, 1, 2, 1, 1, 1, 1, 1, 1, 1, 1, 1, 1, 1, 1, 1, 1, 1, 1, 1, 2, 2, 1, 1, 1, 1, 2, 1, 1, 1, 3, 1, 1, 2, 1, 1, 1, 1, 2, 1, 1, 1, 1, 1, 1, 1, 1, 1, 1, 1, 2, 1, 1, 1, 1, 1, 1, 1, 1, 1, 1, 1, 1, 1, 1, 1, 1, 1, 1, 1, 1, 1, 2, 1, 1, 2, 2, 1, 3, 1, 1, 1, 2, 2, 1, 1, 1, 1, 2, 1, 1, 1, 1, 1, 1, 1, 1, 1, 2, 1, 3, 1, 1, 1, 1, 1, 1, 1, 2, 2, 1, 1, 1, 1, 1, 1, 2, 2, 1, 1, 1, 1, 2, 1, 1, 1, 1, 1, 2, 1, 1, 1, 1, 3, 2, 1, 2, 1, 1, 1, 1, 1, 1, 1, 1, 1, 1, 1, 1, 2, 1, 1, 1, 1, 1, 1, 2, 1, 1, 1, 1, 1, 1, 1, 1, 1, 2, 2, 2, 1, 1, 1, 1, 1, 1, 1, 1, 1, 1, 1, 1, 1, 1, 1, 2, 2, 1, 1, 1, 1, 1, 1, 1, 1, 1, 1, 1, 1, 1, 2, 1, 1, 1, 1, 1, 2, 1, 1, 2, 2, 1, 2, 1, 2, 1, 1, 1, 2, 1, 1, 1, 1, 1, 1, 1, 1, 2, 1, 2, 1, 1, 1, 1, 2, 1, 1, 1, 1, 2, 2, 1, 1, 1, 1, 1, 1, 1, 2, 2, 2, 1, 1, 2, 1, 1, 1, 1, 1, 1, 1, 1, 1, 1, 1, 1, 1, 1, 1, 1, 1, 1, 1, 1, 1, 1, 1, 1, 1, 2, 2, 1, 1, 1, 1, 1, 1, 1, 1, 1, 2, 1, 1, 2, 1, 1, 2, 1, 1, 1, 2, 1, 1, 1, 1, 1, 2, 1, 1, 1, 1, 1, 1, 1, 1, 4, 1, 1, 1, 1, 1, 1, 1, 1, 2, 1, 2, 1, 1, 1, 2, 2, 1, 2, 1, 1, 1, 1, 2, 1, 1, 1, 1, 1, 3, 1, 1, 2, 1, 1, 1, 2, 1, 1, 1, 1, 2, 1, 1, 1, 1, 1, 1, 1, 1, 1, 1, 1, 2, 1, 1, 1, 1, 1, 1, 1, 1, 1, 2, 1, 2, 1, 2, 1, 1, 1, 1, 1, 1, 1, 1, 2, 2, 1, 1, 1, 1, 1, 1, 1, 2, 1, 2, 2, 1, 1, 1, 1, 1, 1, 2, 2, 1, 1, 1, 1, 1, 1, 2, 1, 2, 1, 2, 1, 1, 1, 1, 1, 2, 1, 1, 1, 1, 1, 1, 1, 1, 1, 2, 1, 1, 1, 1, 1, 1, 1, 1, 1, 1, 1, 1, 1, 1, 1, 1, 1, 1, 1, 1, 1, 1, 1, 2, 2, 1, 1, 1, 1, 2, 1, 1, 1, 1, 1, 1, 1, 2, 1, 1, 1, 1, 1, 1, 3, 1, 1, 2, 2, 1, 2, 1, 1, 1, 3, 2, 1, 1, 1, 1, 2, 2, 1, 1, 1, 1, 1, 1, 1, 1, 2, 1, 1, 1, 1, 2, 2, 1, 1, 1, 1, 1, 1, 1, 1, 1, 1, 1, 1, 2, 1, 1, 1, 1, 2, 2, 1, 1, 1, 1, 1, 1, 1, 1, 1, 1, 1, 2, 1, 1, 1, 2, 1, 2, 1, 1, 1, 2, 2, 1, 1, 1, 1, 1, 2, 1, 1, 1, 2, 1, 1, 1, 1, 1, 2, 1, 1, 1, 2, 1, 1, 1, 1, 1, 1, 1, 1, 2, 2, 1, 1, 2, 2, 2, 1, 1, 1, 1, 1, 2, 1, 1, 1, 1, 1, 1]
klasselokale500sim_grupper_maxinfected_TAmundbind60 = [1, 2, 1, 2, 1, 2, 1, 1, 1, 1, 1, 1, 2, 1, 1, 1, 1, 1, 1, 1, 2, 1, 1, 1, 1, 2, 1, 1, 1, 2, 1, 1, 1, 1, 1, 1, 1, 1, 1, 1, 1, 1, 1, 1, 1, 1, 1, 1, 1, 1, 1, 2, 2, 1, 1, 2, 1, 1, 1, 1, 1, 2, 1, 1, 1, 2, 2, 1, 1, 1, 2, 1, 2, 3, 2, 2, 2, 1, 1, 2, 1, 1, 2, 3, 2, 2, 1, 1, 1, 1, 1, 1, 1, 1, 2, 1, 1, 1, 1, 1, 1, 1, 1, 1, 1, 1, 1, 2, 2, 1, 1, 1, 1, 2, 1, 1, 1, 1, 1, 1, 2, 1, 1, 4, 1, 1, 2, 2, 2, 1, 1, 1, 1, 1, 1, 1, 1, 1, 1, 1, 1, 2, 1, 1, 1, 2, 1, 1, 1, 1, 2, 1, 1, 1, 1, 1, 1, 1, 1, 1, 1, 2, 2, 1, 1, 2, 1, 1, 1, 1, 1, 1, 1, 1, 1, 1, 2, 1, 2, 1, 2, 2, 1, 1, 1, 1, 1, 1, 1, 2, 1, 1, 1, 1, 2, 1, 1, 1, 2, 2, 1, 2, 1, 1, 1, 1, 1, 1, 1, 1, 1, 1, 1, 2, 1, 1, 1, 1, 1, 1, 1, 1, 2, 1, 1, 1, 1, 1, 1, 1, 1, 1, 1, 2, 1, 1, 1, 1, 1, 1, 1, 2, 1, 1, 2, 1, 1, 1, 1, 1, 1, 1, 1, 1, 2, 2, 1, 1, 1, 1, 1, 1, 2, 1, 2, 1, 1, 1, 1, 2, 1, 1, 1, 1, 1, 1, 1, 1, 1, 3, 1, 1, 1, 1, 1, 1, 1, 1, 2, 1, 1, 1, 2, 1, 1, 1, 1, 1, 1, 2, 1, 1, 1, 1, 1, 1, 1, 1, 1, 2, 2, 1, 1, 2, 2, 1, 1, 2, 1, 1, 1, 1, 1, 2, 1, 2, 1, 1, 1, 2, 1, 1, 2, 1, 1, 1, 2, 1, 1, 1, 1, 2, 1, 1, 2, 1, 1, 1, 1, 1, 2, 1, 1, 2, 1, 1, 1, 1, 1, 1, 2, 2, 1, 1, 1, 1, 1, 1, 1, 1, 2, 1, 1, 1, 2, 3, 1, 1, 1, 1, 2, 1, 2, 1, 2, 1, 1, 1, 1, 3, 2, 3, 1, 1, 2, 1, 1, 1, 1, 1, 1, 1, 1, 1, 1, 1, 1, 1, 1, 1, 1, 1, 3, 1, 1, 1, 3, 3, 3, 1, 1, 3, 1, 1, 3, 1, 1, 1, 1, 1, 1, 1, 2, 1, 1, 1, 1, 1, 1, 1, 2, 1, 1, 2, 1, 1, 1, 1, 1, 1, 1, 1, 1, 1, 1, 1, 1, 1, 1, 1, 1, 2, 2, 1, 2, 1, 1, 1, 1, 1, 3, 1, 1, 1, 1, 1, 1, 1, 1, 1, 1, 1, 2, 2, 2, 1, 2, 1, 1, 1, 1, 2, 1, 1, 2, 1, 1, 1, 2, 1, 1, 1, 2, 1, 1, 1, 2, 1, 1, 1, 1, 1, 1, 1, 1, 1, 2, 1, 1, 1, 1, 1, 1, 1, 1, 2, 1, 1, 1, 1, 2, 1, 1, 2, 2, 1, 1, 2, 1, 1, 1, 1, 2, 1, 1, 1, 1, 1, 1, 1, 1, 2, 1, 1, 1, 2, 1, 1, 2, 1, 1, 1, 2, 1, 2, 1, 1, 2, 2, 1, 2, 1, 1, 1, 1, 2, 1, 1, 1, 1, 1, 1, 1, 1, 1, 1, 1, 1, 1, 2, 1, 1, 1, 2, 1, 1, 1, 2, 1, 1, 2, 1, 1, 1, 1, 1, 1, 1, 1, 2, 2, 1, 1, 1, 1, 1, 2, 1, 1, 1, 1, 2, 1, 1, 1, 1, 1, 1, 1, 1, 2, 1, 2, 1, 3, 1, 1, 1, 1, 1, 2, 1, 1, 1, 1, 1, 1, 1, 1, 2, 1, 1, 1, 1, 1, 1, 1, 1, 1, 1, 1, 2, 1, 1, 2, 1, 2, 2, 1, 1, 2, 1, 1, 1, 1, 1, 2, 1, 1, 1, 1, 2, 1, 1, 1, 1, 3, 2, 1, 1, 1, 1, 2, 1, 1, 1, 1, 1, 2, 1, 1, 1, 3, 2, 2, 1, 2, 1, 2, 3, 3, 2, 2, 1, 1, 1, 2, 2, 1, 2, 1, 1, 1, 2, 1, 1, 2, 1, 2, 2, 1, 1, 1, 2, 1, 1, 1, 1, 1, 2, 1, 1, 2, 1, 1, 1, 2, 1, 2, 1, 1, 1, 1, 1, 1, 1, 1, 1, 1, 2, 1, 1, 1, 1, 1, 1, 1, 1, 1, 2, 1, 1, 1, 1, 1, 1, 1, 1, 1, 1, 3, 3, 1, 1, 2, 1, 1, 1, 1, 2, 1, 1, 1, 1, 1, 1, 2, 1, 2, 2, 1, 1, 2, 1, 1, 2, 1, 1, 1, 1, 1, 1, 1, 1, 1, 1, 1, 1, 2, 1, 1, 2, 2, 1, 1, 1, 1, 1, 1, 1, 1, 1, 1, 1, 1, 2, 2, 1, 1, 2, 2, 2, 1, 1, 1, 2, 1, 1, 1, 1, 1, 1, 3, 2, 2, 2, 1, 1, 1, 1, 2, 2, 1, 1, 1, 2, 1, 3, 2, 1, 3, 1, 2, 1, 1, 1, 3, 2, 1, 1, 1, 1, 1, 1, 1, 1, 1, 1, 1, 1, 1, 1, 1, 1, 2, 1, 1, 1, 1, 2, 1, 1, 1, 1, 1, 3, 2, 1, 1, 1, 1, 1, 2, 2, 1, 1, 1, 1, 1, 1, 2, 1, 1, 2, 1, 1, 2, 1, 1, 2, 1, 1, 1, 2, 1, 1, 2, 1, 2, 1, 2, 1, 1, 1, 1, 1, 1, 2, 2, 1, 1, 1, 2, 2, 1, 2, 1, 1, 1, 1, 1, 2, 1, 2, 1, 1, 2, 1, 1, 1, 1, 1, 1, 3, 1, 1, 1, 1, 1, 1, 1, 1, 1, 1, 1, 1, 1, 2, 1, 1, 1, 1, 1, 2, 1, 1, 1, 2, 1, 1]
klasselokale500sim_hestesko_maxinfected_TAmundbind60 = [1, 1, 1, 1, 1, 2, 1, 1, 1, 1, 1, 1, 1, 2, 1, 1, 1, 1, 1, 1, 2, 1, 1, 2, 1, 1, 2, 1, 1, 1, 3, 1, 1, 1, 1, 2, 1, 1, 1, 1, 2, 1, 1, 1, 1, 2, 1, 1, 1, 1, 1, 1, 2, 1, 1, 1, 2, 1, 2, 1, 1, 1, 1, 2, 1, 1, 1, 2, 1, 1, 1, 2, 2, 2, 1, 2, 1, 2, 1, 2, 2, 1, 1, 2, 2, 1, 1, 1, 1, 1, 1, 1, 2, 1, 1, 1, 1, 1, 1, 1, 1, 1, 1, 2, 1, 1, 1, 1, 2, 1, 1, 1, 1, 1, 2, 1, 1, 1, 1, 1, 2, 1, 1, 1, 3, 1, 1, 2, 1, 1, 1, 1, 1, 1, 1, 1, 2, 1, 1, 1, 1, 1, 2, 1, 2, 1, 1, 1, 1, 1, 1, 1, 1, 1, 1, 1, 1, 1, 1, 1, 1, 1, 2, 1, 1, 2, 1, 1, 1, 1, 1, 1, 1, 1, 1, 1, 1, 1, 2, 2, 1, 1, 2, 1, 1, 1, 1, 1, 2, 1, 1, 1, 1, 1, 1, 2, 2, 1, 2, 1, 2, 2, 1, 1, 1, 1, 1, 1, 1, 1, 2, 1, 2, 1, 1, 1, 1, 1, 1, 2, 1, 1, 1, 2, 1, 2, 1, 1, 1, 1, 1, 1, 1, 1, 1, 2, 1, 1, 1, 1, 1, 1, 2, 2, 1, 1, 1, 1, 1, 1, 1, 1, 2, 2, 1, 1, 2, 1, 2, 2, 1, 1, 1, 2, 1, 2, 1, 1, 1, 2, 1, 1, 1, 1, 2, 1, 1, 1, 2, 1, 3, 2, 1, 1, 1, 1, 1, 1, 1, 1, 1, 1, 1, 2, 1, 1, 1, 1, 2, 1, 3, 1, 1, 1, 1, 2, 1, 1, 1, 2, 1, 1, 2, 1, 2, 2, 1, 2, 1, 1, 1, 2, 1, 1, 1, 2, 1, 3, 1, 1, 1, 2, 1, 1, 1, 3, 1, 2, 1, 1, 1, 1, 2, 2, 1, 1, 1, 1, 1, 1, 1, 1, 1, 1, 1, 1, 2, 1, 2, 1, 1, 1, 2, 1, 1, 2, 1, 1, 2, 1, 1, 1, 2, 1, 1, 1, 2, 1, 2, 1, 1, 1, 1, 1, 1, 2, 1, 1, 1, 2, 1, 1, 1, 3, 1, 2, 1, 1, 1, 1, 1, 1, 1, 1, 2, 1, 1, 1, 1, 1, 1, 2, 1, 2, 1, 2, 1, 1, 1, 3, 3, 1, 2, 1, 1, 2, 1, 1, 3, 1, 2, 1, 1, 1, 1, 1, 1, 1, 1, 1, 1, 1, 1, 1, 1, 1, 1, 1, 1, 1, 1, 1, 2, 1, 1, 1, 1, 1, 1, 1, 2, 1, 1, 1, 2, 1, 1, 2, 1, 1, 1, 1, 1, 2, 2, 1, 1, 2, 1, 1, 1, 1, 1, 1, 1, 2, 1, 2, 1, 3, 1, 1, 1, 1, 1, 2, 2, 1, 1, 1, 1, 2, 1, 1, 1, 1, 2, 1, 1, 1, 1, 1, 1, 1, 1, 1, 1, 1, 1, 1, 1, 1, 1, 1, 2, 1, 1, 1, 2, 1, 1, 1, 1, 2, 1, 2, 2, 1, 1, 1, 1, 1, 1, 1, 1, 2, 1, 1, 1, 1, 1, 1, 1, 1, 1, 1, 2, 1, 1, 1, 1, 1, 1, 1, 1, 1, 1, 1, 1, 1, 2, 3, 1, 1, 1, 2, 1, 1, 1, 1, 1, 1, 1, 1, 1, 2, 1, 1, 1, 1, 1, 2, 3, 2, 2, 1, 2, 1, 1, 2, 1, 1, 1, 2, 1, 1, 1, 1, 1, 1, 1, 1, 2, 1, 2, 1, 1, 1, 1, 1, 1, 1, 1, 2, 1, 3, 1, 1, 1, 1, 1, 2, 1, 1, 1, 1, 1, 3, 1, 1, 1, 1, 1, 1, 2, 1, 1, 1, 1, 1, 1, 1, 1, 1, 1, 1, 1, 1, 1, 1, 2, 1, 1, 2, 1, 1, 1, 1, 1, 2, 3, 2, 1, 2, 2, 1, 1, 2, 1, 1, 2, 2, 1, 2, 2, 1, 1, 1, 1, 1, 2, 2, 1, 1, 1, 1, 1, 1, 1, 3, 1, 1, 1, 1, 1, 3, 1, 2, 1, 1, 1, 2, 2, 3, 1, 1, 1, 1, 1, 1, 1, 2, 1, 1, 1, 1, 1, 1, 1, 1, 1, 1, 4, 1, 3, 1, 1, 1, 1, 1, 2, 1, 1, 2, 1, 1, 1, 1, 1, 1, 2, 1, 2, 1, 1, 1, 1, 1, 1, 1, 1, 1, 1, 2, 1, 1, 1, 1, 1, 1, 1, 1, 1, 1, 2, 1, 1, 1, 1, 1, 1, 1, 1, 2, 1, 3, 1, 1, 1, 2, 1, 1, 1, 3, 2, 1, 1, 2, 1, 1, 1, 1, 1, 2, 2, 3, 1, 2, 1, 1, 1, 1, 1, 1, 1, 1, 1, 1, 1, 1, 1, 1, 1, 1, 1, 2, 1, 1, 1, 1, 1, 1, 1, 1, 1, 1, 1, 1, 1, 1, 1, 2, 2, 1, 1, 1, 1, 1, 1, 1, 1, 1, 1, 1, 1, 1, 1, 2, 2, 1, 1, 1, 1, 1, 2, 1, 1, 2, 1, 2, 1, 2, 2, 1, 1, 2, 3, 1, 1, 1, 2, 2, 3, 1, 1, 1, 1, 1, 1, 1, 1, 1, 1, 1, 1, 2, 3, 2, 1, 1, 1, 1, 1, 1, 1, 1, 1, 1, 2, 1, 1, 1, 2, 1, 1, 3, 1, 1, 1, 2, 1, 2, 1, 1, 1, 1, 2, 1, 1, 1, 3, 1, 1, 2, 1, 1, 1, 1, 1, 1, 2, 2, 1, 2, 1, 1, 1, 1, 1, 1, 1, 1, 2, 1, 1, 1, 2, 1, 1, 1, 1, 1, 2, 1, 1, 2, 1, 1, 1, 2, 2, 1, 1, 1, 1, 1, 2, 1, 1, 1, 1, 1, 1, 1, 1, 1, 2, 1, 1, 1, 1, 1, 1, 1, 1, 1, 1, 2, 1, 1]

klasselokale500sim_rows_maxinfected_TAmundbind50 = [2, 1, 1, 1, 1, 1, 1, 1, 1, 1, 1, 1, 1, 1, 1, 2, 2, 1, 1, 1, 1, 1, 1, 1, 2, 2, 1, 1, 2, 1, 1, 1, 1, 1, 2, 1, 1, 1, 2, 1, 1, 2, 1, 1, 1, 1, 1, 2, 1, 2, 1, 1, 1, 1, 1, 1, 1, 1, 1, 1, 2, 1, 1, 3, 1, 2, 3, 1, 1, 1, 1, 1, 1, 1, 1, 1, 2, 1, 1, 1, 1, 2, 1, 1, 1, 1, 1, 1, 2, 1, 1, 1, 1, 1, 2, 1, 1, 1, 2, 1, 1, 2, 1, 1, 2, 1, 1, 1, 1, 1, 2, 1, 1, 1, 1, 2, 1, 1, 1, 1, 1, 1, 3, 1, 1, 1, 1, 1, 2, 1, 1, 1, 1, 1, 1, 1, 1, 1, 1, 1, 1, 2, 1, 1, 2, 1, 1, 2, 1, 1, 1, 1, 1, 2, 2, 1, 1, 1, 1, 1, 1, 1, 2, 2, 1, 1, 1, 2, 1, 1, 1, 1, 1, 1, 1, 1, 1, 1, 1, 1, 1, 1, 1, 1, 1, 1, 2, 1, 1, 1, 1, 1, 1, 1, 1, 2, 1, 1, 1, 1, 1, 1, 1, 1, 3, 1, 1, 2, 1, 1, 1, 1, 1, 1, 1, 1, 2, 1, 1, 2, 1, 1, 2, 1, 1, 1, 1, 1, 1, 2, 1, 1, 1, 3, 2, 1, 1, 1, 2, 1, 1, 1, 1, 1, 1, 1, 1, 2, 1, 2, 2, 1, 2, 1, 1, 1, 1, 2, 1, 1, 1, 1, 2, 1, 1, 1, 3, 1, 2, 1, 1, 1, 1, 1, 1, 1, 1, 1, 1, 1, 3, 1, 1, 1, 1, 2, 1, 1, 1, 1, 1, 1, 2, 1, 1, 1, 1, 2, 1, 1, 2, 1, 1, 2, 1, 1, 1, 1, 1, 2, 1, 1, 1, 1, 1, 1, 1, 2, 1, 1, 1, 1, 1, 1, 2, 1, 1, 1, 1, 1, 1, 2, 1, 1, 1, 1, 1, 2, 1, 1, 1, 1, 1, 1, 2, 1, 1, 1, 1, 2, 1, 1, 3, 1, 1, 1, 1, 1, 1, 1, 1, 1, 1, 1, 1, 2, 1, 2, 1, 1, 1, 1, 1, 1, 3, 1, 3, 2, 2, 2, 1, 2, 1, 1, 1, 1, 1, 1, 1, 1, 1, 1, 1, 1, 1, 1, 1, 1, 3, 1, 1, 1, 1, 1, 1, 1, 1, 1, 1, 1, 1, 1, 2, 2, 2, 1, 1, 1, 1, 1, 1, 1, 1, 1, 1, 1, 1, 1, 1, 1, 1, 1, 1, 1, 1, 3, 1, 1, 1, 1, 2, 1, 2, 1, 2, 1, 1, 1, 2, 1, 1, 2, 1, 2, 2, 1, 1, 1, 2, 2, 1, 1, 1, 1, 1, 1, 1, 1, 1, 1, 1, 2, 1, 1, 3, 1, 1, 1, 1, 2, 1, 1, 1, 1, 1, 1, 1, 1, 1, 1, 1, 1, 1, 1, 1, 2, 2, 1, 1, 1, 1, 1, 3, 2, 1, 2, 2, 1, 1, 1, 1, 1, 2, 2, 1, 1, 1, 2, 1, 1, 1, 1, 1, 1, 2, 1, 2, 2, 1, 1, 2, 1, 1, 1, 1, 1, 1, 1, 1, 1, 1, 1, 1, 1, 1, 1, 1, 2, 1, 2, 1, 1, 1, 2, 4, 1, 1, 1, 1, 1, 1, 1, 2, 1, 2, 1, 1, 1, 1, 1, 1, 1, 1, 1, 1, 1, 1, 1, 1, 1, 2, 1, 2, 1, 1, 1, 1, 1, 1, 2, 1, 1, 1, 2, 1, 1, 1, 1, 1, 1, 1, 1, 1, 1, 1, 1, 2, 1, 2, 1, 1, 2, 1, 2, 1, 1, 1, 1, 1, 2, 1, 1, 2, 1, 1, 1, 2, 1, 1, 1, 1, 1, 1, 1, 1, 1, 1, 1, 1, 2, 1, 1, 1, 1, 1, 2, 1, 1, 1, 1, 1, 1, 2, 1, 2, 2, 1, 1, 1, 1, 1, 1, 1, 2, 1, 1, 1, 2, 1, 1, 1, 2, 1, 1, 2, 1, 1, 1, 1, 2, 1, 1, 1, 1, 1, 1, 1, 1, 2, 1, 1, 1, 1, 1, 1, 2, 1, 1, 1, 1, 1, 2, 1, 1, 1, 1, 1, 1, 3, 1, 1, 1, 1, 1, 1, 1, 1, 1, 2, 1, 2, 1, 1, 1, 1, 1, 2, 1, 2, 1, 1, 1, 2, 1, 1, 1, 1, 1, 1, 1, 1, 1, 3, 1, 2, 1, 1, 1, 1, 1, 1, 2, 1, 1, 1, 1, 2, 1, 1, 1, 1, 2, 2, 1, 1, 1, 1, 1, 2, 1, 1, 1, 1, 1, 2, 1, 1, 1, 1, 1, 1, 1, 1, 1, 1, 1, 1, 1, 1, 1, 1, 1, 2, 1, 2, 1, 1, 1, 1, 1, 1, 2, 1, 1, 1, 1, 1, 1, 1, 1, 1, 2, 3, 1, 1, 2, 1, 1, 1, 1, 1, 1, 1, 1, 1, 1, 1, 1, 1, 1, 1, 1, 1, 1, 1, 1, 1, 1, 1, 1, 1, 1, 2, 1, 1, 1, 1, 1, 1, 2, 1, 2, 1, 1, 3, 1, 1, 1, 1, 2, 1, 1, 1, 1, 2, 1, 1, 1, 1, 1, 1, 2, 1, 1, 3, 2, 2, 1, 2, 1, 1, 2, 1, 1, 2, 1, 1, 1, 1, 1, 1, 2, 1, 1, 1, 1, 1, 1, 1, 1, 1, 1, 1, 1, 2, 2, 1, 1, 1, 1, 1, 1, 1, 1, 1, 1, 1, 1, 1, 1, 2, 1, 2, 1, 2, 1, 1, 1, 1, 1, 1, 2, 1, 1, 2, 1, 2, 1, 1, 2, 1, 1, 1, 1, 1, 1, 1, 1, 2, 1, 1, 1, 1, 2, 1, 1, 1, 2, 2, 1, 1, 1, 1, 1, 1, 1, 2, 2, 1, 1, 1, 1, 1, 1, 1, 1, 1, 1, 1, 1, 1, 1, 1, 1, 1, 1, 1, 1, 1, 1, 1, 2, 1, 1, 1, 1, 1, 1, 1, 1]
klasselokale500sim_grupper_maxinfected_TAmundbind50 = [2, 1, 2, 1, 2, 1, 2, 1, 1, 1, 1, 1, 1, 2, 1, 1, 1, 2, 1, 1, 1, 1, 2, 3, 1, 1, 2, 1, 4, 1, 1, 1, 1, 1, 1, 1, 1, 2, 1, 1, 2, 2, 1, 2, 2, 1, 2, 2, 1, 1, 2, 1, 2, 1, 2, 1, 1, 1, 2, 2, 1, 3, 2, 2, 2, 1, 1, 2, 1, 1, 1, 1, 1, 2, 1, 3, 1, 1, 1, 1, 1, 1, 1, 1, 1, 1, 1, 1, 1, 2, 1, 2, 1, 1, 2, 1, 1, 1, 2, 1, 1, 2, 1, 1, 2, 1, 1, 1, 1, 2, 1, 1, 1, 1, 1, 1, 1, 1, 2, 3, 1, 1, 2, 1, 1, 2, 1, 1, 1, 1, 1, 1, 1, 1, 1, 1, 2, 1, 1, 1, 1, 1, 1, 2, 1, 1, 3, 2, 1, 1, 2, 1, 1, 1, 2, 1, 3, 2, 1, 2, 1, 2, 1, 2, 1, 1, 2, 1, 2, 3, 1, 1, 1, 1, 1, 1, 1, 1, 1, 1, 1, 1, 2, 2, 1, 1, 2, 1, 1, 1, 1, 2, 1, 1, 1, 2, 1, 2, 1, 1, 1, 1, 1, 1, 1, 1, 1, 2, 2, 3, 1, 3, 1, 1, 1, 1, 1, 1, 1, 1, 2, 1, 1, 1, 1, 2, 1, 1, 1, 1, 1, 1, 1, 1, 2, 1, 1, 2, 1, 1, 1, 1, 2, 1, 2, 1, 2, 1, 2, 1, 1, 1, 1, 1, 1, 2, 1, 1, 2, 1, 1, 2, 2, 4, 1, 1, 3, 1, 1, 1, 1, 1, 1, 1, 3, 1, 1, 1, 1, 1, 1, 1, 1, 1, 1, 1, 1, 2, 2, 1, 2, 1, 1, 1, 1, 1, 1, 1, 2, 2, 1, 1, 1, 1, 1, 1, 1, 1, 1, 2, 2, 1, 3, 1, 3, 1, 1, 1, 1, 2, 1, 1, 1, 1, 1, 2, 1, 1, 1, 1, 1, 1, 2, 2, 2, 1, 1, 1, 1, 2, 1, 1, 2, 1, 1, 1, 1, 2, 1, 1, 1, 1, 1, 1, 1, 2, 2, 2, 1, 1, 1, 1, 1, 1, 1, 1, 2, 1, 3, 1, 1, 4, 1, 1, 1, 3, 1, 1, 1, 2, 2, 1, 3, 2, 1, 1, 2, 1, 3, 1, 2, 1, 2, 1, 1, 1, 2, 2, 3, 1, 1, 1, 1, 1, 1, 2, 1, 3, 3, 1, 1, 1, 2, 2, 1, 1, 1, 1, 2, 1, 1, 1, 1, 2, 1, 1, 1, 2, 2, 1, 1, 1, 1, 2, 1, 1, 1, 2, 1, 1, 1, 2, 1, 1, 1, 2, 1, 1, 1, 1, 1, 1, 1, 1, 1, 1, 1, 1, 1, 1, 3, 2, 1, 1, 2, 1, 1, 2, 1, 3, 1, 2, 1, 2, 1, 1, 3, 1, 3, 1, 1, 2, 1, 1, 1, 1, 1, 1, 1, 1, 1, 1, 1, 1, 3, 2, 1, 2, 3, 1, 2, 1, 1, 2, 1, 1, 1, 1, 1, 2, 1, 1, 2, 1, 1, 1, 2, 1, 2, 1, 1, 1, 1, 3, 1, 1, 1, 1, 1, 1, 1, 1, 1, 1, 1, 2, 3, 1, 2, 2, 2, 1, 1, 2, 2, 1, 1, 1, 2, 1, 1, 1, 1, 1, 1, 1, 1, 1, 1, 1, 1, 1, 1, 1, 1, 1, 2, 1, 1, 1, 1, 1, 2, 1, 1, 1, 1, 1, 1, 1, 1, 1, 1, 1, 1, 1, 3, 1, 1, 1, 1, 1, 2, 1, 2, 1, 1, 2, 1, 1, 1, 1, 2, 2, 1, 2, 1, 1, 1, 2, 2, 1, 1, 1, 1, 1, 1, 2, 2, 1, 1, 1, 1, 1, 1, 2, 2, 1, 1, 2, 1, 1, 1, 1, 1, 1, 1, 1, 2, 1, 1, 1, 3, 2, 2, 2, 2, 1, 1, 2, 1, 1, 2, 2, 1, 2, 3, 2, 1, 1, 1, 1, 1, 2, 2, 1, 1, 2, 1, 1, 1, 1, 1, 2, 1, 1, 2, 1, 2, 1, 1, 1, 1, 1, 1, 1, 1, 1, 1, 3, 2, 2, 1, 1, 1, 1, 2, 1, 1, 2, 1, 1, 1, 1, 1, 1, 2, 2, 2, 2, 1, 1, 1, 3, 1, 1, 1, 1, 2, 1, 1, 1, 2, 1, 1, 1, 1, 2, 1, 1, 2, 1, 1, 1, 2, 1, 2, 1, 1, 2, 1, 1, 2, 1, 1, 3, 1, 1, 1, 1, 1, 1, 2, 2, 2, 2, 2, 1, 1, 1, 1, 1, 2, 1, 1, 1, 1, 1, 1, 2, 1, 2, 1, 1, 1, 2, 1, 1, 1, 1, 2, 1, 2, 1, 1, 1, 1, 1, 1, 1, 2, 1, 1, 1, 2, 1, 1, 1, 1, 2, 2, 2, 2, 1, 1, 1, 1, 1, 2, 1, 1, 1, 1, 1, 1, 1, 2, 1, 1, 1, 1, 1, 1, 1, 1, 1, 1, 1, 1, 1, 3, 1, 1, 1, 1, 1, 1, 2, 1, 1, 2, 1, 2, 2, 1, 2, 2, 1, 1, 1, 1, 1, 1, 1, 1, 2, 1, 2, 3, 2, 1, 1, 3, 1, 1, 2, 2, 3, 1, 2, 1, 2, 1, 1, 1, 1, 1, 1, 2, 1, 1, 1, 1, 1, 1, 1, 1, 1, 1, 1, 3, 2, 1, 1, 1, 1, 1, 1, 2, 1, 2, 1, 1, 1, 2, 1, 1, 2, 3, 1, 2, 1, 1, 1, 1, 1, 1, 1, 3, 1, 1, 3, 1, 1, 1, 1, 1, 1, 2, 2, 1, 2, 2, 1, 2, 1, 3, 2, 1, 1, 1, 2, 2, 1, 1, 1, 1, 1, 1, 1, 1, 2, 2, 1, 1, 2, 1, 1, 3, 1, 1, 1, 1, 1, 1, 1, 1, 1, 1, 1, 1, 1, 1, 1, 1, 2, 1, 1, 1, 1, 1, 1, 1, 1, 1, 2, 2, 5, 1, 1, 2, 2, 2, 1, 1, 2, 1, 1, 1, 2]
klasselokale500sim_hestesko_maxinfected_TAmundbind50 = [3, 1, 1, 1, 2, 1, 2, 1, 1, 1, 1, 1, 2, 2, 1, 2, 1, 2, 1, 1, 1, 2, 1, 3, 4, 1, 1, 2, 1, 1, 1, 1, 2, 1, 1, 2, 1, 1, 1, 1, 2, 1, 1, 1, 1, 1, 2, 1, 1, 1, 1, 1, 1, 1, 2, 1, 1, 2, 1, 2, 2, 1, 2, 4, 2, 1, 1, 2, 1, 1, 1, 1, 1, 2, 2, 2, 1, 1, 1, 1, 2, 1, 2, 1, 1, 1, 1, 1, 1, 2, 2, 1, 1, 1, 1, 1, 1, 1, 1, 2, 1, 1, 1, 1, 1, 1, 1, 2, 1, 1, 2, 1, 1, 1, 1, 1, 1, 1, 1, 1, 1, 2, 1, 2, 1, 1, 2, 1, 1, 1, 2, 1, 1, 1, 1, 1, 1, 2, 1, 1, 1, 2, 1, 1, 1, 1, 1, 1, 3, 1, 1, 2, 1, 1, 1, 2, 1, 2, 3, 2, 2, 1, 2, 1, 1, 1, 1, 1, 1, 1, 2, 1, 1, 1, 1, 1, 1, 1, 1, 1, 1, 2, 1, 1, 1, 1, 2, 1, 2, 1, 1, 2, 2, 1, 1, 1, 1, 2, 1, 1, 2, 1, 1, 1, 2, 2, 1, 2, 2, 2, 3, 2, 1, 1, 1, 1, 1, 1, 1, 1, 1, 1, 1, 1, 1, 1, 1, 1, 1, 2, 3, 1, 2, 1, 1, 2, 1, 1, 2, 1, 1, 1, 1, 1, 1, 1, 1, 1, 3, 1, 1, 1, 1, 1, 2, 2, 1, 3, 2, 1, 1, 2, 1, 2, 1, 1, 1, 1, 1, 1, 1, 1, 1, 1, 3, 2, 1, 1, 2, 1, 2, 1, 1, 1, 1, 1, 1, 3, 1, 2, 1, 1, 1, 1, 1, 2, 1, 1, 2, 1, 2, 1, 1, 1, 1, 1, 1, 1, 1, 4, 1, 1, 2, 1, 1, 1, 1, 1, 1, 2, 1, 1, 1, 1, 1, 1, 1, 1, 1, 2, 1, 2, 2, 1, 1, 1, 1, 1, 2, 1, 1, 2, 1, 1, 1, 1, 1, 1, 1, 2, 1, 1, 1, 1, 1, 2, 2, 1, 1, 2, 1, 1, 1, 1, 1, 1, 1, 2, 2, 1, 2, 2, 1, 1, 2, 2, 1, 1, 1, 2, 3, 3, 1, 2, 2, 1, 2, 1, 2, 3, 1, 2, 1, 1, 1, 2, 1, 1, 2, 1, 1, 1, 1, 1, 1, 2, 4, 2, 1, 1, 1, 1, 1, 2, 1, 1, 1, 1, 2, 1, 1, 1, 1, 1, 2, 2, 1, 2, 2, 1, 1, 2, 1, 1, 1, 2, 1, 1, 1, 1, 1, 2, 1, 1, 2, 1, 3, 2, 1, 1, 1, 1, 1, 1, 1, 1, 2, 1, 1, 1, 2, 2, 1, 1, 1, 1, 2, 2, 2, 1, 1, 2, 1, 1, 1, 1, 1, 2, 1, 1, 1, 1, 2, 1, 1, 1, 1, 2, 1, 1, 1, 1, 1, 1, 3, 2, 1, 2, 2, 1, 1, 1, 1, 2, 1, 2, 1, 1, 1, 1, 1, 1, 1, 1, 1, 1, 1, 3, 1, 2, 1, 2, 2, 2, 1, 1, 1, 2, 1, 1, 1, 1, 1, 2, 1, 1, 2, 1, 1, 1, 2, 1, 1, 2, 3, 1, 1, 1, 1, 1, 1, 1, 1, 1, 1, 1, 1, 2, 2, 1, 1, 2, 1, 2, 2, 1, 1, 1, 1, 1, 1, 1, 1, 1, 1, 1, 1, 1, 1, 1, 1, 1, 1, 1, 1, 1, 2, 1, 1, 1, 1, 1, 2, 1, 1, 1, 1, 1, 1, 1, 1, 1, 1, 1, 1, 1, 1, 2, 2, 1, 3, 1, 1, 2, 1, 1, 1, 1, 1, 1, 1, 1, 1, 2, 2, 1, 2, 1, 2, 3, 1, 1, 1, 1, 1, 1, 1, 2, 1, 1, 1, 2, 1, 2, 2, 2, 1, 1, 1, 1, 1, 1, 1, 1, 1, 1, 3, 1, 2, 1, 2, 1, 1, 2, 1, 1, 1, 1, 1, 1, 2, 1, 1, 1, 1, 1, 1, 1, 1, 1, 1, 1, 1, 1, 2, 1, 1, 1, 1, 1, 2, 1, 1, 1, 1, 2, 1, 1, 1, 1, 1, 1, 1, 3, 1, 1, 2, 1, 1, 2, 2, 1, 1, 1, 1, 3, 1, 1, 1, 1, 1, 2, 2, 1, 2, 2, 1, 1, 1, 1, 1, 1, 1, 1, 1, 1, 2, 1, 1, 1, 1, 1, 1, 1, 1, 1, 1, 1, 1, 2, 1, 1, 1, 1, 2, 2, 2, 1, 1, 1, 1, 2, 2, 2, 1, 1, 1, 1, 1, 3, 2, 1, 1, 1, 1, 1, 1, 2, 1, 1, 1, 1, 1, 1, 1, 1, 1, 1, 1, 1, 2, 1, 1, 2, 1, 1, 1, 1, 1, 1, 2, 2, 1, 2, 1, 1, 1, 1, 2, 2, 1, 1, 1, 1, 2, 1, 2, 2, 1, 1, 1, 1, 1, 1, 1, 2, 1, 1, 1, 1, 1, 3, 1, 1, 1, 1, 2, 1, 2, 1, 1, 3, 1, 1, 1, 1, 2, 2, 1, 1, 1, 1, 1, 1, 1, 2, 2, 1, 3, 2, 1, 3, 1, 1, 1, 1, 1, 2, 1, 1, 1, 2, 1, 1, 1, 1, 1, 1, 2, 1, 1, 1, 1, 1, 1, 2, 1, 1, 1, 1, 1, 2, 1, 1, 1, 1, 1, 3, 1, 1, 1, 1, 1, 1, 1, 1, 1, 1, 3, 1, 2, 1, 1, 1, 1, 1, 1, 2, 2, 1, 2, 1, 2, 1, 1, 1, 1, 1, 1, 1, 2, 2, 1, 2, 2, 2, 1, 2, 2, 1, 1, 1, 1, 1, 1, 1, 1, 1, 1, 1, 1, 1, 3, 2, 1, 1, 1, 1, 1, 2, 1, 1, 1, 1, 1, 1, 1, 1, 1, 1, 1, 1, 1, 1, 1, 1, 1, 1, 2, 1, 1, 1, 1, 1, 1, 1, 2, 2, 1, 1, 1, 2, 2, 1, 2, 1, 2, 1, 1, 1]


klasselokale500sim_rows_maxinfected_TAmundbind40 = [2, 1, 1, 1, 1, 1, 1, 1, 1, 2, 1, 2, 1, 1, 1, 1, 1, 2, 1, 1, 1, 1, 1, 1, 1, 2, 1, 1, 1, 1, 1, 1, 1, 1, 1, 1, 2, 1, 1, 1, 1, 2, 1, 4, 1, 1, 1, 1, 1, 1, 2, 1, 1, 2, 1, 1, 1, 1, 1, 1, 1, 1, 2, 1, 1, 1, 1, 1, 1, 1, 1, 3, 1, 1, 3, 1, 2, 1, 1, 1, 2, 1, 1, 2, 1, 1, 2, 1, 1, 1, 1, 2, 1, 1, 1, 1, 1, 3, 1, 1, 1, 1, 1, 2, 2, 1, 1, 2, 1, 1, 2, 2, 1, 2, 1, 1, 1, 1, 1, 1, 1, 1, 1, 1, 2, 2, 1, 1, 1, 2, 1, 1, 1, 1, 1, 1, 1, 2, 1, 1, 1, 1, 1, 1, 1, 1, 1, 1, 2, 1, 1, 1, 1, 1, 1, 1, 2, 2, 1, 3, 2, 1, 1, 1, 1, 1, 2, 1, 1, 1, 1, 2, 2, 1, 1, 1, 1, 1, 1, 1, 2, 1, 3, 1, 1, 1, 1, 1, 2, 1, 1, 3, 1, 1, 2, 1, 1, 1, 1, 1, 1, 1, 1, 1, 3, 1, 1, 2, 2, 1, 2, 2, 1, 1, 1, 1, 1, 1, 1, 2, 2, 1, 1, 1, 1, 1, 1, 2, 1, 2, 1, 1, 1, 2, 1, 1, 1, 3, 3, 1, 1, 1, 1, 1, 1, 1, 1, 1, 2, 1, 1, 1, 1, 2, 1, 1, 1, 2, 1, 1, 1, 1, 1, 1, 1, 1, 2, 1, 1, 2, 2, 1, 1, 2, 2, 1, 1, 2, 1, 1, 1, 1, 1, 1, 1, 1, 1, 1, 2, 1, 1, 1, 1, 1, 1, 1, 2, 1, 1, 2, 2, 1, 1, 1, 1, 1, 2, 1, 2, 1, 1, 1, 1, 1, 1, 1, 1, 1, 1, 1, 1, 1, 1, 1, 1, 1, 2, 2, 1, 1, 1, 1, 1, 2, 1, 1, 1, 1, 1, 1, 1, 1, 1, 2, 1, 1, 2, 2, 1, 1, 2, 1, 1, 1, 1, 1, 1, 2, 1, 1, 1, 1, 1, 1, 1, 1, 1, 1, 1, 1, 1, 1, 1, 1, 1, 1, 2, 2, 3, 1, 1, 1, 1, 1, 2, 1, 1, 2, 1, 1, 1, 1, 2, 1, 1, 1, 2, 1, 2, 1, 1, 1, 1, 2, 1, 1, 1, 1, 1, 1, 2, 1, 1, 1, 1, 2, 1, 1, 1, 1, 1, 2, 1, 1, 1, 1, 1, 1, 1, 1, 1, 1, 1, 1, 1, 1, 2, 1, 1, 1, 1, 1, 1, 1, 1, 2, 2, 1, 1, 1, 2, 2, 2, 1, 2, 1, 1, 2, 1, 1, 1, 1, 1, 2, 1, 1, 1, 3, 1, 1, 3, 1, 1, 1, 1, 1, 1, 1, 1, 1, 1, 2, 1, 2, 1, 1, 2, 1, 2, 1, 1, 1, 3, 1, 2, 1, 2, 2, 1, 2, 1, 2, 1, 2, 1, 2, 2, 1, 1, 1, 2, 1, 2, 2, 1, 1, 2, 1, 1, 2, 1, 1, 1, 2, 1, 1, 2, 1, 2, 2, 1, 1, 1, 2, 1, 1, 1, 2, 2, 1, 1, 2, 1, 1, 1, 1, 1, 1, 1, 1, 1, 1, 2, 1, 1, 1, 1, 1, 1, 1, 1, 3, 1, 1, 1, 1, 2, 1, 1, 1, 1, 1, 1, 1, 2, 1, 2, 1, 1, 2, 1, 1, 2, 1, 1, 1, 1, 1, 1, 1, 2, 2, 1, 1, 2, 1, 1, 3, 1, 1, 1, 1, 1, 2, 2, 1, 1, 2, 1, 1, 1, 1, 1, 1, 1, 2, 2, 1, 1, 2, 1, 1, 1, 1, 2, 1, 1, 1, 1, 1, 1, 2, 1, 1, 1, 1, 1, 1, 1, 1, 2, 1, 1, 1, 1, 1, 2, 2, 1, 1, 1, 1, 2, 2, 1, 1, 2, 2, 1, 1, 1, 2, 1, 2, 1, 1, 1, 1, 1, 1, 1, 1, 1, 2, 2, 1, 1, 4, 1, 1, 1, 3, 1, 1, 1, 1, 1, 2, 1, 2, 2, 1, 2, 1, 2, 1, 2, 1, 1, 1, 2, 1, 2, 1, 1, 2, 1, 2, 1, 2, 1, 1, 1, 1, 1, 1, 3, 2, 1, 2, 2, 1, 1, 1, 1, 1, 1, 1, 1, 1, 1, 1, 2, 1, 1, 2, 1, 1, 1, 1, 1, 2, 1, 1, 1, 2, 2, 2, 2, 1, 1, 1, 2, 1, 2, 2, 1, 1, 1, 2, 1, 1, 1, 1, 1, 1, 1, 1, 1, 1, 1, 1, 1, 1, 1, 1, 1, 1, 2, 1, 2, 1, 1, 2, 1, 2, 1, 2, 1, 1, 2, 2, 1, 2, 2, 2, 1, 1, 1, 1, 1, 2, 2, 1, 1, 3, 1, 1, 1, 1, 2, 1, 1, 1, 2, 2, 2, 1, 1, 1, 1, 1, 1, 1, 1, 3, 1, 1, 1, 1, 1, 1, 1, 1, 2, 1, 1, 1, 3, 2, 1, 1, 1, 1, 2, 3, 2, 1, 1, 1, 1, 3, 1, 2, 1, 1, 1, 3, 1, 2, 2, 2, 2, 1, 1, 2, 1, 2, 1, 2, 1, 2, 2, 2, 1, 1, 2, 1, 1, 2, 2, 2, 2, 1, 1, 1, 1, 1, 1, 1, 1, 3, 1, 2, 1, 1, 1, 1, 2, 1, 1, 1, 2, 1, 1, 1, 1, 1, 2, 1, 1, 2, 1, 1, 1, 3, 2, 1, 1, 1, 1, 2, 1, 1, 1, 1, 1, 1, 1, 1, 1, 1, 1, 1, 1, 1, 2, 1, 3, 1, 1, 1, 1, 2, 1, 1, 2, 1, 1, 1, 1, 1, 1, 2, 1, 3, 1, 1, 1, 1, 1, 1, 1, 1, 2, 3, 1, 1, 1, 2, 2, 2, 1, 1, 2, 1, 1, 2, 1, 2, 1, 1, 1, 1, 1, 1, 3, 1, 1, 1, 1, 1, 2, 1, 1, 2, 2, 2, 2, 1]
klasselokale500sim_grupper_maxinfected_TAmundbind40 = [1, 1, 1, 1, 3, 1, 2, 1, 2, 1, 3, 1, 1, 2, 1, 3, 2, 1, 1, 1, 1, 2, 1, 1, 2, 1, 1, 1, 1, 1, 1, 1, 1, 3, 1, 5, 1, 1, 1, 1, 1, 1, 3, 2, 1, 1, 1, 1, 1, 2, 1, 2, 1, 1, 1, 1, 1, 1, 2, 1, 2, 1, 1, 1, 1, 1, 2, 1, 3, 1, 3, 2, 1, 4, 1, 1, 1, 2, 2, 1, 2, 1, 1, 1, 1, 1, 1, 2, 1, 1, 1, 1, 1, 1, 1, 2, 1, 1, 2, 1, 1, 2, 1, 2, 2, 1, 1, 2, 2, 1, 1, 2, 2, 1, 2, 1, 1, 1, 2, 1, 1, 3, 3, 1, 2, 1, 3, 1, 1, 1, 1, 1, 1, 1, 2, 1, 1, 1, 1, 1, 1, 1, 2, 1, 1, 2, 1, 1, 1, 1, 1, 1, 1, 1, 1, 3, 2, 1, 1, 1, 1, 1, 2, 1, 1, 1, 1, 1, 1, 1, 1, 1, 2, 1, 1, 1, 1, 1, 2, 2, 1, 1, 1, 1, 2, 1, 1, 2, 2, 1, 1, 1, 1, 1, 1, 1, 1, 1, 1, 1, 3, 1, 2, 1, 1, 1, 2, 2, 2, 1, 1, 1, 2, 2, 1, 2, 2, 1, 1, 1, 1, 2, 1, 2, 2, 1, 1, 2, 1, 1, 1, 4, 1, 1, 1, 1, 1, 1, 1, 1, 1, 1, 3, 1, 1, 2, 2, 2, 1, 1, 1, 1, 1, 2, 1, 2, 1, 1, 1, 1, 1, 1, 1, 3, 1, 1, 1, 2, 2, 1, 1, 1, 1, 1, 1, 1, 1, 1, 1, 1, 2, 1, 1, 1, 1, 1, 1, 1, 1, 2, 1, 2, 1, 2, 1, 1, 1, 1, 1, 1, 2, 3, 1, 3, 1, 1, 1, 1, 1, 2, 1, 1, 1, 2, 1, 1, 1, 1, 1, 2, 1, 1, 2, 1, 1, 1, 1, 1, 1, 2, 1, 1, 2, 3, 1, 2, 1, 2, 2, 1, 1, 1, 1, 1, 1, 1, 1, 1, 1, 2, 1, 2, 1, 1, 1, 1, 3, 1, 2, 1, 2, 1, 2, 2, 2, 1, 1, 2, 2, 2, 1, 2, 2, 2, 1, 1, 2, 1, 1, 1, 2, 2, 1, 1, 1, 2, 1, 1, 1, 1, 1, 1, 1, 1, 1, 2, 1, 1, 3, 2, 1, 1, 2, 2, 2, 1, 2, 2, 1, 1, 2, 2, 1, 1, 1, 2, 2, 1, 1, 1, 1, 1, 1, 1, 1, 1, 1, 1, 1, 1, 2, 1, 1, 1, 1, 1, 1, 2, 1, 1, 1, 1, 2, 1, 1, 2, 1, 2, 3, 1, 1, 1, 2, 1, 3, 1, 2, 1, 2, 2, 1, 1, 1, 2, 1, 1, 1, 1, 2, 1, 1, 1, 2, 3, 1, 1, 2, 1, 1, 1, 1, 1, 2, 2, 1, 1, 1, 1, 1, 1, 1, 2, 1, 1, 1, 1, 2, 3, 2, 1, 2, 1, 1, 2, 2, 1, 1, 2, 1, 2, 1, 1, 1, 3, 1, 2, 2, 2, 1, 2, 3, 1, 1, 2, 3, 1, 2, 2, 3, 1, 2, 1, 1, 1, 1, 1, 1, 1, 1, 1, 2, 1, 1, 1, 1, 1, 1, 1, 1, 1, 2, 2, 1, 1, 1, 1, 3, 1, 1, 2, 1, 1, 1, 2, 1, 1, 2, 1, 2, 1, 1, 1, 1, 1, 2, 1, 1, 1, 1, 2, 2, 1, 1, 2, 1, 1, 2, 2, 2, 1, 1, 2, 4, 1, 1, 1, 1, 1, 1, 1, 1, 2, 1, 1, 3, 1, 1, 1, 1, 1, 1, 1, 1, 2, 1, 1, 1, 1, 2, 2, 2, 1, 1, 1, 1, 1, 1, 1, 1, 1, 2, 1, 1, 1, 2, 1, 1, 1, 1, 1, 2, 1, 1, 2, 1, 2, 1, 1, 2, 1, 2, 1, 1, 1, 1, 1, 1, 1, 1, 3, 2, 1, 2, 1, 2, 3, 1, 1, 2, 2, 1, 1, 1, 1, 3, 1, 1, 2, 1, 2, 1, 2, 1, 1, 1, 1, 2, 1, 1, 1, 1, 1, 1, 1, 2, 1, 2, 1, 1, 1, 1, 1, 1, 1, 1, 2, 1, 1, 1, 1, 1, 1, 2, 2, 1, 1, 1, 1, 1, 2, 2, 3, 1, 1, 1, 3, 1, 3, 1, 2, 2, 1, 1, 1, 1, 1, 1, 2, 1, 2, 3, 1, 1, 1, 2, 1, 1, 2, 1, 2, 2, 1, 1, 2, 1, 1, 1, 1, 1, 1, 1, 1, 2, 1, 1, 1, 1, 2, 1, 2, 2, 1, 1, 1, 1, 1, 1, 2, 2, 1, 1, 1, 1, 1, 1, 1, 2, 2, 2, 1, 1, 1, 1, 1, 2, 1, 1, 2, 1, 1, 1, 3, 1, 1, 1, 1, 1, 1, 2, 1, 1, 2, 1, 2, 1, 2, 1, 2, 1, 1, 1, 3, 1, 2, 2, 1, 1, 1, 2, 2, 2, 2, 1, 1, 2, 1, 2, 1, 1, 1, 2, 2, 1, 1, 3, 1, 1, 1, 1, 1, 1, 2, 1, 1, 1, 2, 1, 1, 1, 1, 1, 1, 2, 1, 2, 1, 1, 1, 1, 1, 1, 2, 2, 1, 2, 2, 1, 1, 1, 3, 1, 1, 1, 2, 2, 1, 1, 1, 2, 2, 2, 1, 2, 1, 1, 1, 2, 1, 1, 1, 1, 1, 2, 1, 1, 1, 1, 1, 1, 2, 1, 1, 1, 1, 1, 1, 3, 2, 2, 2, 2, 2, 2, 1, 1, 1, 2, 1, 1, 1, 1, 1, 1, 1, 1, 2, 1, 1, 3, 1, 1, 1, 1, 2, 1, 2, 1, 2, 1, 3, 2, 1, 2, 2, 1, 1, 1, 1, 1, 1, 1, 1, 1, 1, 1, 2, 1, 1, 1, 1, 1, 1, 1, 1, 1, 1, 2, 2, 1, 1, 2, 2, 1, 1, 1, 1, 1, 1, 1, 1, 1, 1, 1, 1, 2, 1, 1, 2, 1, 1]
klasselokale500sim_hestesko_maxinfected_TAmundbind40 = [2, 1, 1, 2, 2, 1, 1, 1, 1, 1, 2, 4, 2, 1, 1, 3, 1, 1, 1, 1, 1, 1, 2, 1, 1, 2, 1, 1, 2, 1, 1, 1, 1, 3, 1, 2, 3, 1, 1, 2, 1, 3, 1, 4, 1, 1, 1, 1, 1, 1, 1, 1, 2, 1, 1, 1, 1, 1, 1, 1, 1, 1, 1, 1, 1, 1, 1, 1, 2, 1, 1, 2, 1, 2, 3, 1, 2, 1, 1, 1, 2, 2, 2, 1, 1, 1, 1, 1, 1, 3, 2, 1, 2, 2, 1, 1, 2, 1, 1, 2, 1, 1, 1, 1, 2, 2, 2, 1, 2, 2, 1, 2, 1, 2, 2, 1, 1, 1, 1, 2, 1, 1, 3, 3, 2, 1, 2, 2, 1, 1, 1, 1, 1, 1, 1, 4, 1, 1, 3, 5, 2, 1, 2, 1, 1, 1, 1, 1, 1, 1, 1, 1, 1, 1, 2, 1, 2, 2, 2, 1, 1, 2, 1, 1, 1, 1, 1, 1, 1, 1, 1, 2, 1, 1, 3, 1, 1, 1, 1, 2, 2, 1, 1, 1, 1, 2, 2, 1, 1, 3, 1, 1, 1, 3, 1, 1, 1, 2, 3, 1, 1, 1, 2, 1, 3, 1, 1, 1, 3, 2, 1, 1, 1, 1, 1, 2, 2, 2, 2, 2, 1, 1, 1, 1, 2, 1, 1, 1, 2, 2, 1, 1, 1, 2, 3, 4, 2, 1, 2, 1, 2, 1, 2, 1, 1, 3, 2, 1, 1, 2, 2, 1, 1, 2, 1, 1, 1, 1, 2, 1, 1, 1, 1, 2, 1, 1, 3, 1, 1, 1, 2, 2, 1, 1, 1, 1, 1, 1, 1, 1, 1, 1, 2, 1, 2, 1, 1, 1, 2, 2, 1, 1, 2, 2, 3, 1, 3, 1, 1, 1, 1, 1, 1, 1, 2, 1, 2, 1, 1, 1, 1, 1, 2, 1, 1, 1, 2, 1, 1, 1, 1, 3, 1, 1, 1, 1, 1, 1, 1, 1, 1, 1, 2, 1, 1, 2, 2, 1, 2, 1, 1, 2, 2, 1, 1, 1, 2, 1, 1, 1, 1, 1, 2, 1, 1, 1, 2, 1, 1, 2, 2, 1, 1, 1, 2, 1, 1, 1, 1, 1, 1, 1, 2, 1, 1, 3, 2, 1, 3, 3, 1, 1, 3, 1, 2, 1, 1, 1, 1, 1, 3, 1, 2, 1, 2, 1, 1, 1, 1, 2, 1, 1, 2, 2, 1, 2, 1, 2, 2, 1, 2, 1, 1, 1, 1, 1, 1, 1, 2, 1, 1, 1, 1, 1, 1, 1, 1, 1, 1, 1, 1, 2, 2, 1, 1, 1, 1, 1, 1, 3, 1, 1, 2, 1, 1, 2, 1, 1, 3, 1, 2, 1, 1, 1, 1, 2, 1, 2, 1, 1, 2, 3, 1, 1, 2, 1, 1, 1, 1, 1, 3, 1, 1, 1, 2, 3, 2, 1, 1, 2, 1, 1, 1, 1, 1, 2, 1, 2, 1, 1, 2, 1, 1, 1, 2, 1, 2, 2, 1, 2, 2, 1, 3, 1, 3, 2, 1, 2, 2, 1, 1, 3, 1, 2, 1, 1, 2, 2, 2, 3, 3, 1, 3, 1, 1, 1, 4, 1, 1, 2, 3, 2, 2, 2, 1, 2, 1, 1, 1, 2, 1, 1, 1, 2, 1, 1, 3, 1, 1, 1, 2, 1, 1, 2, 2, 1, 1, 1, 1, 3, 1, 1, 1, 1, 1, 1, 1, 2, 1, 2, 1, 4, 1, 2, 1, 2, 1, 1, 1, 1, 1, 2, 1, 1, 1, 1, 1, 1, 1, 2, 1, 1, 1, 2, 2, 3, 2, 1, 2, 1, 2, 1, 2, 2, 1, 1, 1, 2, 1, 2, 1, 2, 1, 2, 1, 2, 1, 1, 1, 1, 1, 1, 2, 1, 1, 2, 1, 1, 1, 1, 2, 2, 1, 1, 1, 1, 1, 1, 1, 1, 1, 1, 1, 2, 2, 1, 2, 2, 2, 1, 1, 1, 1, 2, 1, 1, 1, 1, 1, 1, 1, 1, 1, 2, 1, 2, 2, 1, 4, 4, 1, 2, 2, 1, 1, 1, 1, 2, 2, 1, 2, 1, 1, 1, 1, 3, 1, 3, 2, 1, 1, 2, 1, 2, 1, 2, 1, 2, 1, 1, 2, 2, 1, 1, 1, 1, 1, 1, 1, 1, 2, 2, 1, 2, 1, 1, 1, 1, 1, 1, 1, 2, 1, 3, 1, 1, 5, 2, 1, 3, 1, 2, 3, 1, 1, 3, 1, 1, 1, 2, 1, 1, 1, 2, 1, 1, 1, 1, 1, 2, 1, 2, 1, 1, 1, 1, 1, 1, 2, 1, 1, 1, 1, 1, 1, 1, 1, 1, 2, 1, 1, 1, 1, 2, 1, 2, 2, 1, 2, 1, 2, 1, 1, 2, 1, 1, 1, 1, 2, 2, 1, 1, 1, 1, 2, 1, 1, 1, 1, 2, 3, 1, 2, 2, 2, 1, 2, 1, 1, 1, 1, 1, 1, 2, 1, 1, 2, 1, 1, 1, 2, 2, 1, 1, 1, 1, 2, 2, 1, 2, 1, 1, 1, 1, 2, 1, 2, 2, 1, 1, 2, 1, 2, 1, 1, 2, 1, 1, 2, 2, 2, 1, 1, 1, 1, 1, 2, 1, 1, 1, 2, 1, 2, 1, 2, 1, 1, 4, 2, 3, 1, 1, 1, 1, 1, 1, 1, 1, 3, 1, 1, 2, 1, 1, 2, 2, 1, 1, 1, 1, 1, 2, 2, 1, 2, 1, 1, 1, 2, 1, 1, 1, 1, 2, 1, 1, 1, 1, 3, 1, 1, 1, 1, 1, 1, 2, 1, 1, 1, 1, 1, 2, 2, 1, 2, 1, 1, 1, 1, 2, 1, 1, 2, 1, 1, 2, 1, 1, 1, 2, 1, 2, 1, 1, 3, 2, 1, 1, 1, 2, 2, 2, 2, 1, 1, 2, 1, 1, 1, 1, 1, 1, 1, 2, 2, 1, 1, 2, 1, 1, 1, 2, 1, 1, 1, 1, 1, 2, 1, 1, 2, 1, 2, 2, 1, 1, 2, 2, 1, 2, 1, 1, 1, 1, 1, 1, 1, 2, 1, 1]


x_ = [x for x in range(1,501)]
plt.plot(x_,klasselokale500sim_grupper_maxinfected_studerende)

plt.show()
